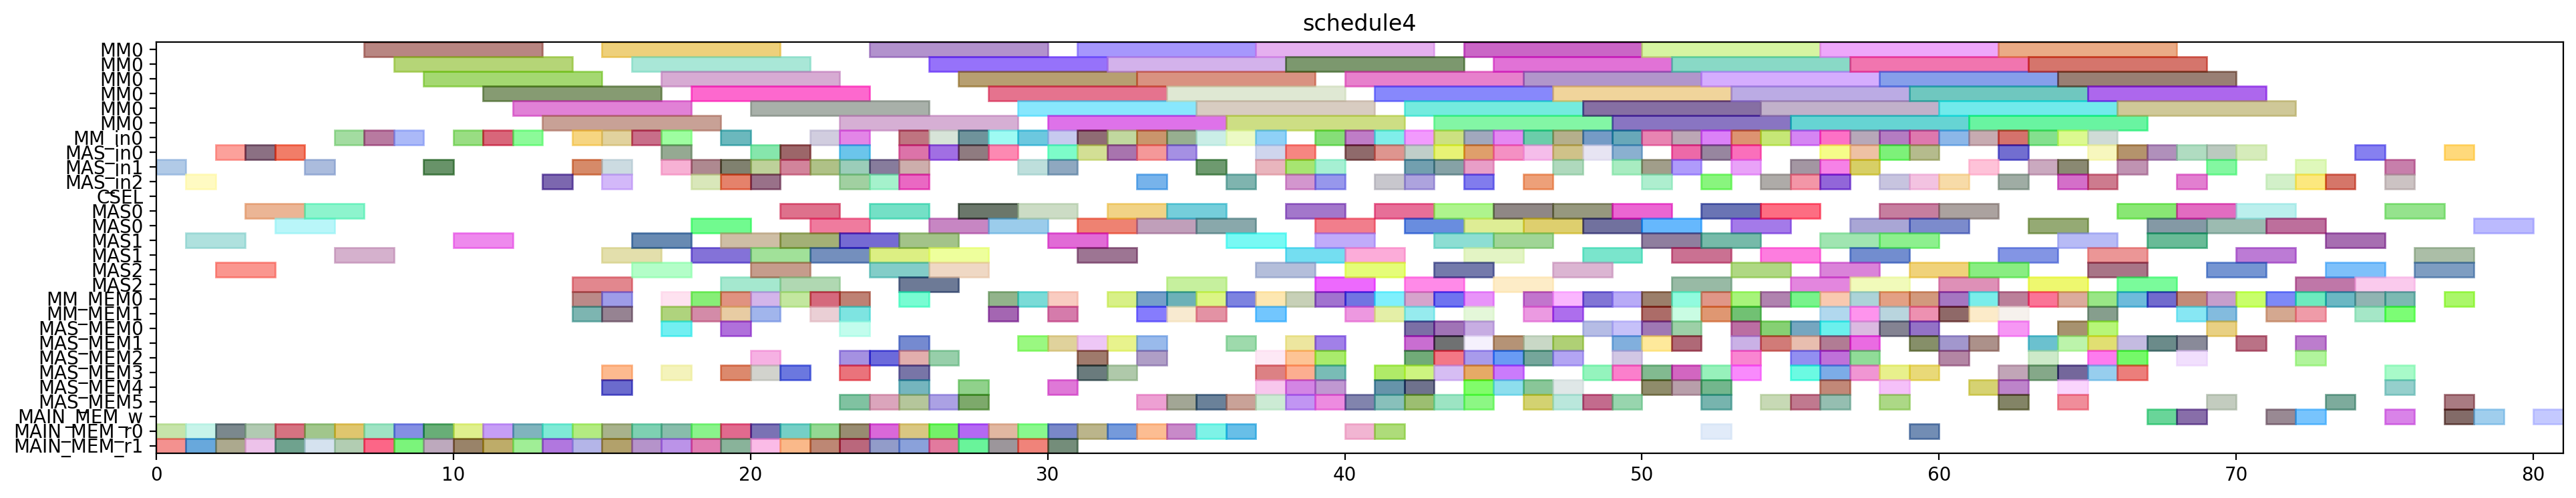

The Python source for this figure:
from pyschedule import Scenario, solvers, plotters, alt


def solve():
	horizon = 201
	S = Scenario("schedule4", horizon=horizon)

	# resource
	MM = S.Resources('MM', num=1, size=6)
	MM_in = S.Resources('MM_in', num=1)
	MAS_in = S.Resources('MAS_in', num=3)
	CSEL = S.Resource('CSEL')
	MAS = S.Resources('MAS', num=3, size=2, periods=range(1, horizon))
	MM_MEM = S.Resources('MM_MEM', num=2)
	MAS_MEM = S.Resources('MAS_MEM', num=6)
	MAIN_MEM_w = S.Resource('MAIN_MEM_w', size=1)
	MAIN_MEM_r = S.Resources('MAIN_MEM_r', num=2)

	# result of previous scheduling
	T1_t1_in = S.Task('T1_t1_in', length=1, delay_cost=1)
	S += T1_t1_in >= 0
	T1_t1_in += MAS_in[1]

	T1_t1_mem0 = S.Task('T1_t1_mem0', length=1, delay_cost=1)
	S += T1_t1_mem0 >= 0
	T1_t1_mem0 += MAIN_MEM_r[0]

	T1_t1_mem1 = S.Task('T1_t1_mem1', length=1, delay_cost=1)
	S += T1_t1_mem1 >= 0
	T1_t1_mem1 += MAIN_MEM_r[1]

	T1_t1 = S.Task('T1_t1', length=2, delay_cost=1)
	S += T1_t1 >= 1
	T1_t1 += MAS[1]

	T6_t3_in = S.Task('T6_t3_in', length=1, delay_cost=1)
	S += T6_t3_in >= 1
	T6_t3_in += MAS_in[2]

	T6_t3_mem0 = S.Task('T6_t3_mem0', length=1, delay_cost=1)
	S += T6_t3_mem0 >= 1
	T6_t3_mem0 += MAIN_MEM_r[0]

	T6_t3_mem1 = S.Task('T6_t3_mem1', length=1, delay_cost=1)
	S += T6_t3_mem1 >= 1
	T6_t3_mem1 += MAIN_MEM_r[1]

	T10_t2_in = S.Task('T10_t2_in', length=1, delay_cost=1)
	S += T10_t2_in >= 2
	T10_t2_in += MAS_in[0]

	T10_t2_mem0 = S.Task('T10_t2_mem0', length=1, delay_cost=1)
	S += T10_t2_mem0 >= 2
	T10_t2_mem0 += MAIN_MEM_r[0]

	T10_t2_mem1 = S.Task('T10_t2_mem1', length=1, delay_cost=1)
	S += T10_t2_mem1 >= 2
	T10_t2_mem1 += MAIN_MEM_r[1]

	T6_t3 = S.Task('T6_t3', length=2, delay_cost=1)
	S += T6_t3 >= 2
	T6_t3 += MAS[2]

	T10_t2 = S.Task('T10_t2', length=2, delay_cost=1)
	S += T10_t2 >= 3
	T10_t2 += MAS[0]

	T3_t2_in = S.Task('T3_t2_in', length=1, delay_cost=1)
	S += T3_t2_in >= 3
	T3_t2_in += MAS_in[0]

	T3_t2_mem0 = S.Task('T3_t2_mem0', length=1, delay_cost=1)
	S += T3_t2_mem0 >= 3
	T3_t2_mem0 += MAIN_MEM_r[0]

	T3_t2_mem1 = S.Task('T3_t2_mem1', length=1, delay_cost=1)
	S += T3_t2_mem1 >= 3
	T3_t2_mem1 += MAIN_MEM_r[1]

	T3_t2 = S.Task('T3_t2', length=2, delay_cost=1)
	S += T3_t2 >= 4
	T3_t2 += MAS[0]

	T7_t2_in = S.Task('T7_t2_in', length=1, delay_cost=1)
	S += T7_t2_in >= 4
	T7_t2_in += MAS_in[0]

	T7_t2_mem0 = S.Task('T7_t2_mem0', length=1, delay_cost=1)
	S += T7_t2_mem0 >= 4
	T7_t2_mem0 += MAIN_MEM_r[0]

	T7_t2_mem1 = S.Task('T7_t2_mem1', length=1, delay_cost=1)
	S += T7_t2_mem1 >= 4
	T7_t2_mem1 += MAIN_MEM_r[1]

	T11_t2_in = S.Task('T11_t2_in', length=1, delay_cost=1)
	S += T11_t2_in >= 5
	T11_t2_in += MAS_in[1]

	T11_t2_mem0 = S.Task('T11_t2_mem0', length=1, delay_cost=1)
	S += T11_t2_mem0 >= 5
	T11_t2_mem0 += MAIN_MEM_r[0]

	T11_t2_mem1 = S.Task('T11_t2_mem1', length=1, delay_cost=1)
	S += T11_t2_mem1 >= 5
	T11_t2_mem1 += MAIN_MEM_r[1]

	T7_t2 = S.Task('T7_t2', length=2, delay_cost=1)
	S += T7_t2 >= 5
	T7_t2 += MAS[0]

	T11_t2 = S.Task('T11_t2', length=2, delay_cost=1)
	S += T11_t2 >= 6
	T11_t2 += MAS[1]

	T6_t1_in = S.Task('T6_t1_in', length=1, delay_cost=1)
	S += T6_t1_in >= 6
	T6_t1_in += MM_in[0]

	T6_t1_mem0 = S.Task('T6_t1_mem0', length=1, delay_cost=1)
	S += T6_t1_mem0 >= 6
	T6_t1_mem0 += MAIN_MEM_r[0]

	T6_t1_mem1 = S.Task('T6_t1_mem1', length=1, delay_cost=1)
	S += T6_t1_mem1 >= 6
	T6_t1_mem1 += MAIN_MEM_r[1]

	T4_t1_in = S.Task('T4_t1_in', length=1, delay_cost=1)
	S += T4_t1_in >= 7
	T4_t1_in += MM_in[0]

	T4_t1_mem0 = S.Task('T4_t1_mem0', length=1, delay_cost=1)
	S += T4_t1_mem0 >= 7
	T4_t1_mem0 += MAIN_MEM_r[0]

	T4_t1_mem1 = S.Task('T4_t1_mem1', length=1, delay_cost=1)
	S += T4_t1_mem1 >= 7
	T4_t1_mem1 += MAIN_MEM_r[1]

	T6_t1 = S.Task('T6_t1', length=6, delay_cost=1)
	S += T6_t1 >= 7
	T6_t1 += MM[0]

	T1_t3_in = S.Task('T1_t3_in', length=1, delay_cost=1)
	S += T1_t3_in >= 8
	T1_t3_in += MM_in[0]

	T1_t3_mem0 = S.Task('T1_t3_mem0', length=1, delay_cost=1)
	S += T1_t3_mem0 >= 8
	T1_t3_mem0 += MAIN_MEM_r[0]

	T1_t3_mem1 = S.Task('T1_t3_mem1', length=1, delay_cost=1)
	S += T1_t3_mem1 >= 8
	T1_t3_mem1 += MAIN_MEM_r[1]

	T4_t1 = S.Task('T4_t1', length=6, delay_cost=1)
	S += T4_t1 >= 8
	T4_t1 += MM[0]

	T1_t3 = S.Task('T1_t3', length=6, delay_cost=1)
	S += T1_t3 >= 9
	T1_t3 += MM[0]

	T5_t1_in = S.Task('T5_t1_in', length=1, delay_cost=1)
	S += T5_t1_in >= 9
	T5_t1_in += MAS_in[1]

	T5_t1_mem0 = S.Task('T5_t1_mem0', length=1, delay_cost=1)
	S += T5_t1_mem0 >= 9
	T5_t1_mem0 += MAIN_MEM_r[0]

	T5_t1_mem1 = S.Task('T5_t1_mem1', length=1, delay_cost=1)
	S += T5_t1_mem1 >= 9
	T5_t1_mem1 += MAIN_MEM_r[1]

	T5_t1 = S.Task('T5_t1', length=2, delay_cost=1)
	S += T5_t1 >= 10
	T5_t1 += MAS[1]

	T7_t0_in = S.Task('T7_t0_in', length=1, delay_cost=1)
	S += T7_t0_in >= 10
	T7_t0_in += MM_in[0]

	T7_t0_mem0 = S.Task('T7_t0_mem0', length=1, delay_cost=1)
	S += T7_t0_mem0 >= 10
	T7_t0_mem0 += MAIN_MEM_r[0]

	T7_t0_mem1 = S.Task('T7_t0_mem1', length=1, delay_cost=1)
	S += T7_t0_mem1 >= 10
	T7_t0_mem1 += MAIN_MEM_r[1]

	T4_t0_in = S.Task('T4_t0_in', length=1, delay_cost=1)
	S += T4_t0_in >= 11
	T4_t0_in += MM_in[0]

	T4_t0_mem0 = S.Task('T4_t0_mem0', length=1, delay_cost=1)
	S += T4_t0_mem0 >= 11
	T4_t0_mem0 += MAIN_MEM_r[0]

	T4_t0_mem1 = S.Task('T4_t0_mem1', length=1, delay_cost=1)
	S += T4_t0_mem1 >= 11
	T4_t0_mem1 += MAIN_MEM_r[1]

	T7_t0 = S.Task('T7_t0', length=6, delay_cost=1)
	S += T7_t0 >= 11
	T7_t0 += MM[0]

	T4_t0 = S.Task('T4_t0', length=6, delay_cost=1)
	S += T4_t0 >= 12
	T4_t0 += MM[0]

	T7_t1_in = S.Task('T7_t1_in', length=1, delay_cost=1)
	S += T7_t1_in >= 12
	T7_t1_in += MM_in[0]

	T7_t1_mem0 = S.Task('T7_t1_mem0', length=1, delay_cost=1)
	S += T7_t1_mem0 >= 12
	T7_t1_mem0 += MAIN_MEM_r[0]

	T7_t1_mem1 = S.Task('T7_t1_mem1', length=1, delay_cost=1)
	S += T7_t1_mem1 >= 12
	T7_t1_mem1 += MAIN_MEM_r[1]

	T1_t0_in = S.Task('T1_t0_in', length=1, delay_cost=1)
	S += T1_t0_in >= 13
	T1_t0_in += MAS_in[2]

	T1_t0_mem0 = S.Task('T1_t0_mem0', length=1, delay_cost=1)
	S += T1_t0_mem0 >= 13
	T1_t0_mem0 += MAIN_MEM_r[0]

	T1_t0_mem1 = S.Task('T1_t0_mem1', length=1, delay_cost=1)
	S += T1_t0_mem1 >= 13
	T1_t0_mem1 += MAIN_MEM_r[1]

	T7_t1 = S.Task('T7_t1', length=6, delay_cost=1)
	S += T7_t1 >= 13
	T7_t1 += MM[0]

	T1_t0 = S.Task('T1_t0', length=2, delay_cost=1)
	S += T1_t0 >= 14
	T1_t0 += MAS[2]

	T1_t5_in = S.Task('T1_t5_in', length=1, delay_cost=1)
	S += T1_t5_in >= 14
	T1_t5_in += MAS_in[1]

	T1_t5_mem0 = S.Task('T1_t5_mem0', length=1, delay_cost=1)
	S += T1_t5_mem0 >= 14
	T1_t5_mem0 += MM_MEM[0]

	T1_t5_mem1 = S.Task('T1_t5_mem1', length=1, delay_cost=1)
	S += T1_t5_mem1 >= 14
	T1_t5_mem1 += MM_MEM[1]

	T5_t3_in = S.Task('T5_t3_in', length=1, delay_cost=1)
	S += T5_t3_in >= 14
	T5_t3_in += MM_in[0]

	T5_t3_mem0 = S.Task('T5_t3_mem0', length=1, delay_cost=1)
	S += T5_t3_mem0 >= 14
	T5_t3_mem0 += MAIN_MEM_r[0]

	T5_t3_mem1 = S.Task('T5_t3_mem1', length=1, delay_cost=1)
	S += T5_t3_mem1 >= 14
	T5_t3_mem1 += MAIN_MEM_r[1]

	T11_in = S.Task('T11_in', length=1, delay_cost=1)
	S += T11_in >= 15
	T11_in += MAS_in[2]

	T11_mem0 = S.Task('T11_mem0', length=1, delay_cost=1)
	S += T11_mem0 >= 15
	T11_mem0 += MM_MEM[0]

	T11_mem1 = S.Task('T11_mem1', length=1, delay_cost=1)
	S += T11_mem1 >= 15
	T11_mem1 += MM_MEM[1]

	T1_t2_in = S.Task('T1_t2_in', length=1, delay_cost=1)
	S += T1_t2_in >= 15
	T1_t2_in += MM_in[0]

	T1_t2_mem0 = S.Task('T1_t2_mem0', length=1, delay_cost=1)
	S += T1_t2_mem0 >= 15
	T1_t2_mem0 += MAS_MEM[4]

	T1_t2_mem1 = S.Task('T1_t2_mem1', length=1, delay_cost=1)
	S += T1_t2_mem1 >= 15
	T1_t2_mem1 += MAS_MEM[3]

	T1_t5 = S.Task('T1_t5', length=2, delay_cost=1)
	S += T1_t5 >= 15
	T1_t5 += MAS[1]

	T3_t3_in = S.Task('T3_t3_in', length=1, delay_cost=1)
	S += T3_t3_in >= 15
	T3_t3_in += MAS_in[1]

	T3_t3_mem0 = S.Task('T3_t3_mem0', length=1, delay_cost=1)
	S += T3_t3_mem0 >= 15
	T3_t3_mem0 += MAIN_MEM_r[0]

	T3_t3_mem1 = S.Task('T3_t3_mem1', length=1, delay_cost=1)
	S += T3_t3_mem1 >= 15
	T3_t3_mem1 += MAIN_MEM_r[1]

	T5_t3 = S.Task('T5_t3', length=6, delay_cost=1)
	S += T5_t3 >= 15
	T5_t3 += MM[0]

	T11 = S.Task('T11', length=2, delay_cost=1)
	S += T11 >= 16
	T11 += MAS[2]

	T1_t2 = S.Task('T1_t2', length=6, delay_cost=1)
	S += T1_t2 >= 16
	T1_t2 += MM[0]

	T3_t1_in = S.Task('T3_t1_in', length=1, delay_cost=1)
	S += T3_t1_in >= 16
	T3_t1_in += MM_in[0]

	T3_t1_mem0 = S.Task('T3_t1_mem0', length=1, delay_cost=1)
	S += T3_t1_mem0 >= 16
	T3_t1_mem0 += MAIN_MEM_r[0]

	T3_t1_mem1 = S.Task('T3_t1_mem1', length=1, delay_cost=1)
	S += T3_t1_mem1 >= 16
	T3_t1_mem1 += MAIN_MEM_r[1]

	T3_t3 = S.Task('T3_t3', length=2, delay_cost=1)
	S += T3_t3 >= 16
	T3_t3 += MAS[1]

	T3_t1 = S.Task('T3_t1', length=6, delay_cost=1)
	S += T3_t1 >= 17
	T3_t1 += MM[0]

	T3_t4_in = S.Task('T3_t4_in', length=1, delay_cost=1)
	S += T3_t4_in >= 17
	T3_t4_in += MM_in[0]

	T3_t4_mem0 = S.Task('T3_t4_mem0', length=1, delay_cost=1)
	S += T3_t4_mem0 >= 17
	T3_t4_mem0 += MAS_MEM[0]

	T3_t4_mem1 = S.Task('T3_t4_mem1', length=1, delay_cost=1)
	S += T3_t4_mem1 >= 17
	T3_t4_mem1 += MAS_MEM[3]

	T4_t5_in = S.Task('T4_t5_in', length=1, delay_cost=1)
	S += T4_t5_in >= 17
	T4_t5_in += MAS_in[0]

	T4_t5_mem0 = S.Task('T4_t5_mem0', length=1, delay_cost=1)
	S += T4_t5_mem0 >= 17
	T4_t5_mem0 += MM_MEM[0]

	T4_t5_mem1 = S.Task('T4_t5_mem1', length=1, delay_cost=1)
	S += T4_t5_mem1 >= 17
	T4_t5_mem1 += MM_MEM[1]

	T7_t3_in = S.Task('T7_t3_in', length=1, delay_cost=1)
	S += T7_t3_in >= 17
	T7_t3_in += MAS_in[1]

	T7_t3_mem0 = S.Task('T7_t3_mem0', length=1, delay_cost=1)
	S += T7_t3_mem0 >= 17
	T7_t3_mem0 += MAIN_MEM_r[0]

	T7_t3_mem1 = S.Task('T7_t3_mem1', length=1, delay_cost=1)
	S += T7_t3_mem1 >= 17
	T7_t3_mem1 += MAIN_MEM_r[1]

	T3_t4 = S.Task('T3_t4', length=6, delay_cost=1)
	S += T3_t4 >= 18
	T3_t4 += MM[0]

	T4_t5 = S.Task('T4_t5', length=2, delay_cost=1)
	S += T4_t5 >= 18
	T4_t5 += MAS[0]

	T70_in = S.Task('T70_in', length=1, delay_cost=1)
	S += T70_in >= 18
	T70_in += MAS_in[1]

	T70_mem0 = S.Task('T70_mem0', length=1, delay_cost=1)
	S += T70_mem0 >= 18
	T70_mem0 += MM_MEM[0]

	T70_mem1 = S.Task('T70_mem1', length=1, delay_cost=1)
	S += T70_mem1 >= 18
	T70_mem1 += MM_MEM[1]

	T7_t3 = S.Task('T7_t3', length=2, delay_cost=1)
	S += T7_t3 >= 18
	T7_t3 += MAS[1]

	T8_t2_in = S.Task('T8_t2_in', length=1, delay_cost=1)
	S += T8_t2_in >= 18
	T8_t2_in += MAS_in[2]

	T8_t2_mem0 = S.Task('T8_t2_mem0', length=1, delay_cost=1)
	S += T8_t2_mem0 >= 18
	T8_t2_mem0 += MAIN_MEM_r[0]

	T8_t2_mem1 = S.Task('T8_t2_mem1', length=1, delay_cost=1)
	S += T8_t2_mem1 >= 18
	T8_t2_mem1 += MAIN_MEM_r[1]

	T40_in = S.Task('T40_in', length=1, delay_cost=1)
	S += T40_in >= 19
	T40_in += MAS_in[1]

	T40_mem0 = S.Task('T40_mem0', length=1, delay_cost=1)
	S += T40_mem0 >= 19
	T40_mem0 += MM_MEM[0]

	T40_mem1 = S.Task('T40_mem1', length=1, delay_cost=1)
	S += T40_mem1 >= 19
	T40_mem1 += MM_MEM[1]

	T4_t2_in = S.Task('T4_t2_in', length=1, delay_cost=1)
	S += T4_t2_in >= 19
	T4_t2_in += MAS_in[2]

	T4_t2_mem0 = S.Task('T4_t2_mem0', length=1, delay_cost=1)
	S += T4_t2_mem0 >= 19
	T4_t2_mem0 += MAIN_MEM_r[0]

	T4_t2_mem1 = S.Task('T4_t2_mem1', length=1, delay_cost=1)
	S += T4_t2_mem1 >= 19
	T4_t2_mem1 += MAIN_MEM_r[1]

	T70 = S.Task('T70', length=2, delay_cost=1)
	S += T70 >= 19
	T70 += MAS[1]

	T7_t4_in = S.Task('T7_t4_in', length=1, delay_cost=1)
	S += T7_t4_in >= 19
	T7_t4_in += MM_in[0]

	T7_t4_mem0 = S.Task('T7_t4_mem0', length=1, delay_cost=1)
	S += T7_t4_mem0 >= 19
	T7_t4_mem0 += MAS_MEM[0]

	T7_t4_mem1 = S.Task('T7_t4_mem1', length=1, delay_cost=1)
	S += T7_t4_mem1 >= 19
	T7_t4_mem1 += MAS_MEM[3]

	T8_t2 = S.Task('T8_t2', length=2, delay_cost=1)
	S += T8_t2 >= 19
	T8_t2 += MAS[2]

	T150_in = S.Task('T150_in', length=1, delay_cost=1)
	S += T150_in >= 20
	T150_in += MAS_in[1]

	T150_mem0 = S.Task('T150_mem0', length=1, delay_cost=1)
	S += T150_mem0 >= 20
	T150_mem0 += MAS_MEM[2]

	T150_mem1 = S.Task('T150_mem1', length=1, delay_cost=1)
	S += T150_mem1 >= 20
	T150_mem1 += MAS_MEM[3]

	T2_t2_in = S.Task('T2_t2_in', length=1, delay_cost=1)
	S += T2_t2_in >= 20
	T2_t2_in += MAS_in[2]

	T2_t2_mem0 = S.Task('T2_t2_mem0', length=1, delay_cost=1)
	S += T2_t2_mem0 >= 20
	T2_t2_mem0 += MAIN_MEM_r[0]

	T2_t2_mem1 = S.Task('T2_t2_mem1', length=1, delay_cost=1)
	S += T2_t2_mem1 >= 20
	T2_t2_mem1 += MAIN_MEM_r[1]

	T40 = S.Task('T40', length=2, delay_cost=1)
	S += T40 >= 20
	T40 += MAS[1]

	T4_t2 = S.Task('T4_t2', length=2, delay_cost=1)
	S += T4_t2 >= 20
	T4_t2 += MAS[2]

	T5_t5_in = S.Task('T5_t5_in', length=1, delay_cost=1)
	S += T5_t5_in >= 20
	T5_t5_in += MAS_in[0]

	T5_t5_mem0 = S.Task('T5_t5_mem0', length=1, delay_cost=1)
	S += T5_t5_mem0 >= 20
	T5_t5_mem0 += MM_MEM[0]

	T5_t5_mem1 = S.Task('T5_t5_mem1', length=1, delay_cost=1)
	S += T5_t5_mem1 >= 20
	T5_t5_mem1 += MM_MEM[1]

	T7_t4 = S.Task('T7_t4', length=6, delay_cost=1)
	S += T7_t4 >= 20
	T7_t4 += MM[0]

	T10_in = S.Task('T10_in', length=1, delay_cost=1)
	S += T10_in >= 21
	T10_in += MAS_in[1]

	T10_mem0 = S.Task('T10_mem0', length=1, delay_cost=1)
	S += T10_mem0 >= 21
	T10_mem0 += MM_MEM[0]

	T10_mem1 = S.Task('T10_mem1', length=1, delay_cost=1)
	S += T10_mem1 >= 21
	T10_mem1 += MAS_MEM[3]

	T150 = S.Task('T150', length=2, delay_cost=1)
	S += T150 >= 21
	T150 += MAS[1]

	T2_t2 = S.Task('T2_t2', length=2, delay_cost=1)
	S += T2_t2 >= 21
	T2_t2 += MAS[2]

	T5_t0_in = S.Task('T5_t0_in', length=1, delay_cost=1)
	S += T5_t0_in >= 21
	T5_t0_in += MAS_in[0]

	T5_t0_mem0 = S.Task('T5_t0_mem0', length=1, delay_cost=1)
	S += T5_t0_mem0 >= 21
	T5_t0_mem0 += MAIN_MEM_r[0]

	T5_t0_mem1 = S.Task('T5_t0_mem1', length=1, delay_cost=1)
	S += T5_t0_mem1 >= 21
	T5_t0_mem1 += MAIN_MEM_r[1]

	T5_t5 = S.Task('T5_t5', length=2, delay_cost=1)
	S += T5_t5 >= 21
	T5_t5 += MAS[0]

	T10 = S.Task('T10', length=2, delay_cost=1)
	S += T10 >= 22
	T10 += MAS[1]

	T5_t0 = S.Task('T5_t0', length=2, delay_cost=1)
	S += T5_t0 >= 22
	T5_t0 += MAS[0]

	T6_t0_in = S.Task('T6_t0_in', length=1, delay_cost=1)
	S += T6_t0_in >= 22
	T6_t0_in += MM_in[0]

	T6_t0_mem0 = S.Task('T6_t0_mem0', length=1, delay_cost=1)
	S += T6_t0_mem0 >= 22
	T6_t0_mem0 += MAIN_MEM_r[0]

	T6_t0_mem1 = S.Task('T6_t0_mem1', length=1, delay_cost=1)
	S += T6_t0_mem1 >= 22
	T6_t0_mem1 += MAIN_MEM_r[1]

	T7_t5_in = S.Task('T7_t5_in', length=1, delay_cost=1)
	S += T7_t5_in >= 22
	T7_t5_in += MAS_in[1]

	T7_t5_mem0 = S.Task('T7_t5_mem0', length=1, delay_cost=1)
	S += T7_t5_mem0 >= 22
	T7_t5_mem0 += MM_MEM[0]

	T7_t5_mem1 = S.Task('T7_t5_mem1', length=1, delay_cost=1)
	S += T7_t5_mem1 >= 22
	T7_t5_mem1 += MM_MEM[1]

	T2_t3_in = S.Task('T2_t3_in', length=1, delay_cost=1)
	S += T2_t3_in >= 23
	T2_t3_in += MAS_in[0]

	T2_t3_mem0 = S.Task('T2_t3_mem0', length=1, delay_cost=1)
	S += T2_t3_mem0 >= 23
	T2_t3_mem0 += MAIN_MEM_r[0]

	T2_t3_mem1 = S.Task('T2_t3_mem1', length=1, delay_cost=1)
	S += T2_t3_mem1 >= 23
	T2_t3_mem1 += MAIN_MEM_r[1]

	T51_in = S.Task('T51_in', length=1, delay_cost=1)
	S += T51_in >= 23
	T51_in += MAS_in[2]

	T51_mem0 = S.Task('T51_mem0', length=1, delay_cost=1)
	S += T51_mem0 >= 23
	T51_mem0 += MM_MEM[0]

	T51_mem1 = S.Task('T51_mem1', length=1, delay_cost=1)
	S += T51_mem1 >= 23
	T51_mem1 += MM_MEM[1]

	T5_t2_in = S.Task('T5_t2_in', length=1, delay_cost=1)
	S += T5_t2_in >= 23
	T5_t2_in += MM_in[0]

	T5_t2_mem0 = S.Task('T5_t2_mem0', length=1, delay_cost=1)
	S += T5_t2_mem0 >= 23
	T5_t2_mem0 += MAS_MEM[0]

	T5_t2_mem1 = S.Task('T5_t2_mem1', length=1, delay_cost=1)
	S += T5_t2_mem1 >= 23
	T5_t2_mem1 += MAS_MEM[3]

	T6_t0 = S.Task('T6_t0', length=6, delay_cost=1)
	S += T6_t0 >= 23
	T6_t0 += MM[0]

	T7_t5 = S.Task('T7_t5', length=2, delay_cost=1)
	S += T7_t5 >= 23
	T7_t5 += MAS[1]

	T9_t3_in = S.Task('T9_t3_in', length=1, delay_cost=1)
	S += T9_t3_in >= 23
	T9_t3_in += MAS_in[1]

	T9_t3_mem0 = S.Task('T9_t3_mem0', length=1, delay_cost=1)
	S += T9_t3_mem0 >= 23
	T9_t3_mem0 += MAS_MEM[2]

	T9_t3_mem1 = S.Task('T9_t3_mem1', length=1, delay_cost=1)
	S += T9_t3_mem1 >= 23
	T9_t3_mem1 += MAS_MEM[5]

	T2_t3 = S.Task('T2_t3', length=2, delay_cost=1)
	S += T2_t3 >= 24
	T2_t3 += MAS[0]

	T51 = S.Task('T51', length=2, delay_cost=1)
	S += T51 >= 24
	T51 += MAS[2]

	T5_t2 = S.Task('T5_t2', length=6, delay_cost=1)
	S += T5_t2 >= 24
	T5_t2 += MM[0]

	T6_t2_in = S.Task('T6_t2_in', length=1, delay_cost=1)
	S += T6_t2_in >= 24
	T6_t2_in += MAS_in[1]

	T6_t2_mem0 = S.Task('T6_t2_mem0', length=1, delay_cost=1)
	S += T6_t2_mem0 >= 24
	T6_t2_mem0 += MAIN_MEM_r[0]

	T6_t2_mem1 = S.Task('T6_t2_mem1', length=1, delay_cost=1)
	S += T6_t2_mem1 >= 24
	T6_t2_mem1 += MAIN_MEM_r[1]

	T8_t3_in = S.Task('T8_t3_in', length=1, delay_cost=1)
	S += T8_t3_in >= 24
	T8_t3_in += MAS_in[2]

	T8_t3_mem0 = S.Task('T8_t3_mem0', length=1, delay_cost=1)
	S += T8_t3_mem0 >= 24
	T8_t3_mem0 += MAS_MEM[2]

	T8_t3_mem1 = S.Task('T8_t3_mem1', length=1, delay_cost=1)
	S += T8_t3_mem1 >= 24
	T8_t3_mem1 += MAS_MEM[5]

	T9_t3 = S.Task('T9_t3', length=2, delay_cost=1)
	S += T9_t3 >= 24
	T9_t3 += MAS[1]

	T16_t2_in = S.Task('T16_t2_in', length=1, delay_cost=1)
	S += T16_t2_in >= 25
	T16_t2_in += MAS_in[1]

	T16_t2_mem0 = S.Task('T16_t2_mem0', length=1, delay_cost=1)
	S += T16_t2_mem0 >= 25
	T16_t2_mem0 += MAS_MEM[2]

	T16_t2_mem1 = S.Task('T16_t2_mem1', length=1, delay_cost=1)
	S += T16_t2_mem1 >= 25
	T16_t2_mem1 += MAS_MEM[5]

	T2_t4_in = S.Task('T2_t4_in', length=1, delay_cost=1)
	S += T2_t4_in >= 25
	T2_t4_in += MM_in[0]

	T2_t4_mem0 = S.Task('T2_t4_mem0', length=1, delay_cost=1)
	S += T2_t4_mem0 >= 25
	T2_t4_mem0 += MAS_MEM[4]

	T2_t4_mem1 = S.Task('T2_t4_mem1', length=1, delay_cost=1)
	S += T2_t4_mem1 >= 25
	T2_t4_mem1 += MAS_MEM[1]

	T4_t3_in = S.Task('T4_t3_in', length=1, delay_cost=1)
	S += T4_t3_in >= 25
	T4_t3_in += MAS_in[0]

	T4_t3_mem0 = S.Task('T4_t3_mem0', length=1, delay_cost=1)
	S += T4_t3_mem0 >= 25
	T4_t3_mem0 += MAIN_MEM_r[0]

	T4_t3_mem1 = S.Task('T4_t3_mem1', length=1, delay_cost=1)
	S += T4_t3_mem1 >= 25
	T4_t3_mem1 += MAIN_MEM_r[1]

	T6_t2 = S.Task('T6_t2', length=2, delay_cost=1)
	S += T6_t2 >= 25
	T6_t2 += MAS[1]

	T71_in = S.Task('T71_in', length=1, delay_cost=1)
	S += T71_in >= 25
	T71_in += MAS_in[2]

	T71_mem0 = S.Task('T71_mem0', length=1, delay_cost=1)
	S += T71_mem0 >= 25
	T71_mem0 += MM_MEM[0]

	T71_mem1 = S.Task('T71_mem1', length=1, delay_cost=1)
	S += T71_mem1 >= 25
	T71_mem1 += MAS_MEM[3]

	T8_t3 = S.Task('T8_t3', length=2, delay_cost=1)
	S += T8_t3 >= 25
	T8_t3 += MAS[2]

	T16_t2 = S.Task('T16_t2', length=2, delay_cost=1)
	S += T16_t2 >= 26
	T16_t2 += MAS[1]

	T2_t4 = S.Task('T2_t4', length=6, delay_cost=1)
	S += T2_t4 >= 26
	T2_t4 += MM[0]

	T4_t3 = S.Task('T4_t3', length=2, delay_cost=1)
	S += T4_t3 >= 26
	T4_t3 += MAS[0]

	T6_t4_in = S.Task('T6_t4_in', length=1, delay_cost=1)
	S += T6_t4_in >= 26
	T6_t4_in += MM_in[0]

	T6_t4_mem0 = S.Task('T6_t4_mem0', length=1, delay_cost=1)
	S += T6_t4_mem0 >= 26
	T6_t4_mem0 += MAS_MEM[2]

	T6_t4_mem1 = S.Task('T6_t4_mem1', length=1, delay_cost=1)
	S += T6_t4_mem1 >= 26
	T6_t4_mem1 += MAS_MEM[5]

	T71 = S.Task('T71', length=2, delay_cost=1)
	S += T71 >= 26
	T71 += MAS[2]

	T9_t2_in = S.Task('T9_t2_in', length=1, delay_cost=1)
	S += T9_t2_in >= 26
	T9_t2_in += MAS_in[0]

	T9_t2_mem0 = S.Task('T9_t2_mem0', length=1, delay_cost=1)
	S += T9_t2_mem0 >= 26
	T9_t2_mem0 += MAIN_MEM_r[0]

	T9_t2_mem1 = S.Task('T9_t2_mem1', length=1, delay_cost=1)
	S += T9_t2_mem1 >= 26
	T9_t2_mem1 += MAIN_MEM_r[1]

	T151_in = S.Task('T151_in', length=1, delay_cost=1)
	S += T151_in >= 27
	T151_in += MAS_in[0]

	T151_mem0 = S.Task('T151_mem0', length=1, delay_cost=1)
	S += T151_mem0 >= 27
	T151_mem0 += MAS_MEM[4]

	T151_mem1 = S.Task('T151_mem1', length=1, delay_cost=1)
	S += T151_mem1 >= 27
	T151_mem1 += MAS_MEM[5]

	T3_t0_in = S.Task('T3_t0_in', length=1, delay_cost=1)
	S += T3_t0_in >= 27
	T3_t0_in += MM_in[0]

	T3_t0_mem0 = S.Task('T3_t0_mem0', length=1, delay_cost=1)
	S += T3_t0_mem0 >= 27
	T3_t0_mem0 += MAIN_MEM_r[0]

	T3_t0_mem1 = S.Task('T3_t0_mem1', length=1, delay_cost=1)
	S += T3_t0_mem1 >= 27
	T3_t0_mem1 += MAIN_MEM_r[1]

	T6_t4 = S.Task('T6_t4', length=6, delay_cost=1)
	S += T6_t4 >= 27
	T6_t4 += MM[0]

	T9_t2 = S.Task('T9_t2', length=2, delay_cost=1)
	S += T9_t2 >= 27
	T9_t2 += MAS[0]

	T151 = S.Task('T151', length=2, delay_cost=1)
	S += T151 >= 28
	T151 += MAS[0]

	T2_t1_in = S.Task('T2_t1_in', length=1, delay_cost=1)
	S += T2_t1_in >= 28
	T2_t1_in += MM_in[0]

	T2_t1_mem0 = S.Task('T2_t1_mem0', length=1, delay_cost=1)
	S += T2_t1_mem0 >= 28
	T2_t1_mem0 += MAIN_MEM_r[0]

	T2_t1_mem1 = S.Task('T2_t1_mem1', length=1, delay_cost=1)
	S += T2_t1_mem1 >= 28
	T2_t1_mem1 += MAIN_MEM_r[1]

	T3_t0 = S.Task('T3_t0', length=6, delay_cost=1)
	S += T3_t0 >= 28
	T3_t0 += MM[0]

	T60_in = S.Task('T60_in', length=1, delay_cost=1)
	S += T60_in >= 28
	T60_in += MAS_in[0]

	T60_mem0 = S.Task('T60_mem0', length=1, delay_cost=1)
	S += T60_mem0 >= 28
	T60_mem0 += MM_MEM[0]

	T60_mem1 = S.Task('T60_mem1', length=1, delay_cost=1)
	S += T60_mem1 >= 28
	T60_mem1 += MM_MEM[1]

	T2_t0_in = S.Task('T2_t0_in', length=1, delay_cost=1)
	S += T2_t0_in >= 29
	T2_t0_in += MM_in[0]

	T2_t0_mem0 = S.Task('T2_t0_mem0', length=1, delay_cost=1)
	S += T2_t0_mem0 >= 29
	T2_t0_mem0 += MAIN_MEM_r[0]

	T2_t0_mem1 = S.Task('T2_t0_mem1', length=1, delay_cost=1)
	S += T2_t0_mem1 >= 29
	T2_t0_mem1 += MAIN_MEM_r[1]

	T2_t1 = S.Task('T2_t1', length=6, delay_cost=1)
	S += T2_t1 >= 29
	T2_t1 += MM[0]

	T50_in = S.Task('T50_in', length=1, delay_cost=1)
	S += T50_in >= 29
	T50_in += MAS_in[1]

	T50_mem0 = S.Task('T50_mem0', length=1, delay_cost=1)
	S += T50_mem0 >= 29
	T50_mem0 += MM_MEM[0]

	T50_mem1 = S.Task('T50_mem1', length=1, delay_cost=1)
	S += T50_mem1 >= 29
	T50_mem1 += MAS_MEM[1]

	T60 = S.Task('T60', length=2, delay_cost=1)
	S += T60 >= 29
	T60 += MAS[0]

	T2_t0 = S.Task('T2_t0', length=6, delay_cost=1)
	S += T2_t0 >= 30
	T2_t0 += MM[0]

	T4_t4_in = S.Task('T4_t4_in', length=1, delay_cost=1)
	S += T4_t4_in >= 30
	T4_t4_in += MM_in[0]

	T4_t4_mem0 = S.Task('T4_t4_mem0', length=1, delay_cost=1)
	S += T4_t4_mem0 >= 30
	T4_t4_mem0 += MAS_MEM[4]

	T4_t4_mem1 = S.Task('T4_t4_mem1', length=1, delay_cost=1)
	S += T4_t4_mem1 >= 30
	T4_t4_mem1 += MAS_MEM[1]

	T50 = S.Task('T50', length=2, delay_cost=1)
	S += T50 >= 30
	T50 += MAS[1]

	T6_t5_in = S.Task('T6_t5_in', length=1, delay_cost=1)
	S += T6_t5_in >= 30
	T6_t5_in += MAS_in[0]

	T6_t5_mem0 = S.Task('T6_t5_mem0', length=1, delay_cost=1)
	S += T6_t5_mem0 >= 30
	T6_t5_mem0 += MM_MEM[0]

	T6_t5_mem1 = S.Task('T6_t5_mem1', length=1, delay_cost=1)
	S += T6_t5_mem1 >= 30
	T6_t5_mem1 += MM_MEM[1]

	Z3_t2_in = S.Task('Z3_t2_in', length=1, delay_cost=1)
	S += Z3_t2_in >= 30
	Z3_t2_in += MAS_in[1]

	Z3_t2_mem0 = S.Task('Z3_t2_mem0', length=1, delay_cost=1)
	S += Z3_t2_mem0 >= 30
	Z3_t2_mem0 += MAIN_MEM_r[0]

	Z3_t2_mem1 = S.Task('Z3_t2_mem1', length=1, delay_cost=1)
	S += Z3_t2_mem1 >= 30
	Z3_t2_mem1 += MAIN_MEM_r[1]

	T20_t2_in = S.Task('T20_t2_in', length=1, delay_cost=1)
	S += T20_t2_in >= 31
	T20_t2_in += MAS_in[0]

	T20_t2_mem0 = S.Task('T20_t2_mem0', length=1, delay_cost=1)
	S += T20_t2_mem0 >= 31
	T20_t2_mem0 += MAS_MEM[2]

	T20_t2_mem1 = S.Task('T20_t2_mem1', length=1, delay_cost=1)
	S += T20_t2_mem1 >= 31
	T20_t2_mem1 += MAS_MEM[1]

	T4_t4 = S.Task('T4_t4', length=6, delay_cost=1)
	S += T4_t4 >= 31
	T4_t4 += MM[0]

	T6_t5 = S.Task('T6_t5', length=2, delay_cost=1)
	S += T6_t5 >= 31
	T6_t5 += MAS[0]

	T9_t0_in = S.Task('T9_t0_in', length=1, delay_cost=1)
	S += T9_t0_in >= 31
	T9_t0_in += MM_in[0]

	T9_t0_mem0 = S.Task('T9_t0_mem0', length=1, delay_cost=1)
	S += T9_t0_mem0 >= 31
	T9_t0_mem0 += MAIN_MEM_r[0]

	T9_t0_mem1 = S.Task('T9_t0_mem1', length=1, delay_cost=1)
	S += T9_t0_mem1 >= 31
	T9_t0_mem1 += MAS_MEM[3]

	Z3_t2 = S.Task('Z3_t2', length=2, delay_cost=1)
	S += Z3_t2 >= 31
	Z3_t2 += MAS[1]

	T20_t2 = S.Task('T20_t2', length=2, delay_cost=1)
	S += T20_t2 >= 32
	T20_t2 += MAS[0]

	T61_in = S.Task('T61_in', length=1, delay_cost=1)
	S += T61_in >= 32
	T61_in += MAS_in[0]

	T61_mem0 = S.Task('T61_mem0', length=1, delay_cost=1)
	S += T61_mem0 >= 32
	T61_mem0 += MM_MEM[0]

	T61_mem1 = S.Task('T61_mem1', length=1, delay_cost=1)
	S += T61_mem1 >= 32
	T61_mem1 += MAS_MEM[1]

	T8_t0_in = S.Task('T8_t0_in', length=1, delay_cost=1)
	S += T8_t0_in >= 32
	T8_t0_in += MM_in[0]

	T8_t0_mem0 = S.Task('T8_t0_mem0', length=1, delay_cost=1)
	S += T8_t0_mem0 >= 32
	T8_t0_mem0 += MAIN_MEM_r[0]

	T8_t0_mem1 = S.Task('T8_t0_mem1', length=1, delay_cost=1)
	S += T8_t0_mem1 >= 32
	T8_t0_mem1 += MAS_MEM[3]

	T9_t0 = S.Task('T9_t0', length=6, delay_cost=1)
	S += T9_t0 >= 32
	T9_t0 += MM[0]

	T17_t3_in = S.Task('T17_t3_in', length=1, delay_cost=1)
	S += T17_t3_in >= 33
	T17_t3_in += MAS_in[0]

	T17_t3_mem0 = S.Task('T17_t3_mem0', length=1, delay_cost=1)
	S += T17_t3_mem0 >= 33
	T17_t3_mem0 += MAS_MEM[2]

	T17_t3_mem1 = S.Task('T17_t3_mem1', length=1, delay_cost=1)
	S += T17_t3_mem1 >= 33
	T17_t3_mem1 += MAS_MEM[1]

	T30_in = S.Task('T30_in', length=1, delay_cost=1)
	S += T30_in >= 33
	T30_in += MAS_in[2]

	T30_mem0 = S.Task('T30_mem0', length=1, delay_cost=1)
	S += T30_mem0 >= 33
	T30_mem0 += MM_MEM[0]

	T30_mem1 = S.Task('T30_mem1', length=1, delay_cost=1)
	S += T30_mem1 >= 33
	T30_mem1 += MM_MEM[1]

	T61 = S.Task('T61', length=2, delay_cost=1)
	S += T61 >= 33
	T61 += MAS[0]

	T8_t0 = S.Task('T8_t0', length=6, delay_cost=1)
	S += T8_t0 >= 33
	T8_t0 += MM[0]

	T9_t1_in = S.Task('T9_t1_in', length=1, delay_cost=1)
	S += T9_t1_in >= 33
	T9_t1_in += MM_in[0]

	T9_t1_mem0 = S.Task('T9_t1_mem0', length=1, delay_cost=1)
	S += T9_t1_mem0 >= 33
	T9_t1_mem0 += MAIN_MEM_r[0]

	T9_t1_mem1 = S.Task('T9_t1_mem1', length=1, delay_cost=1)
	S += T9_t1_mem1 >= 33
	T9_t1_mem1 += MAS_MEM[5]

	T17_t3 = S.Task('T17_t3', length=2, delay_cost=1)
	S += T17_t3 >= 34
	T17_t3 += MAS[0]

	T30 = S.Task('T30', length=2, delay_cost=1)
	S += T30 >= 34
	T30 += MAS[2]

	T3_t5_in = S.Task('T3_t5_in', length=1, delay_cost=1)
	S += T3_t5_in >= 34
	T3_t5_in += MAS_in[0]

	T3_t5_mem0 = S.Task('T3_t5_mem0', length=1, delay_cost=1)
	S += T3_t5_mem0 >= 34
	T3_t5_mem0 += MM_MEM[0]

	T3_t5_mem1 = S.Task('T3_t5_mem1', length=1, delay_cost=1)
	S += T3_t5_mem1 >= 34
	T3_t5_mem1 += MM_MEM[1]

	T8_t1_in = S.Task('T8_t1_in', length=1, delay_cost=1)
	S += T8_t1_in >= 34
	T8_t1_in += MM_in[0]

	T8_t1_mem0 = S.Task('T8_t1_mem0', length=1, delay_cost=1)
	S += T8_t1_mem0 >= 34
	T8_t1_mem0 += MAIN_MEM_r[0]

	T8_t1_mem1 = S.Task('T8_t1_mem1', length=1, delay_cost=1)
	S += T8_t1_mem1 >= 34
	T8_t1_mem1 += MAS_MEM[5]

	T9_t1 = S.Task('T9_t1', length=6, delay_cost=1)
	S += T9_t1 >= 34
	T9_t1 += MM[0]

	T11_t0_in = S.Task('T11_t0_in', length=1, delay_cost=1)
	S += T11_t0_in >= 35
	T11_t0_in += MM_in[0]

	T11_t0_mem0 = S.Task('T11_t0_mem0', length=1, delay_cost=1)
	S += T11_t0_mem0 >= 35
	T11_t0_mem0 += MAIN_MEM_r[0]

	T11_t0_mem1 = S.Task('T11_t0_mem1', length=1, delay_cost=1)
	S += T11_t0_mem1 >= 35
	T11_t0_mem1 += MAS_MEM[5]

	T20_in = S.Task('T20_in', length=1, delay_cost=1)
	S += T20_in >= 35
	T20_in += MAS_in[1]

	T20_mem0 = S.Task('T20_mem0', length=1, delay_cost=1)
	S += T20_mem0 >= 35
	T20_mem0 += MM_MEM[0]

	T20_mem1 = S.Task('T20_mem1', length=1, delay_cost=1)
	S += T20_mem1 >= 35
	T20_mem1 += MM_MEM[1]

	T3_t5 = S.Task('T3_t5', length=2, delay_cost=1)
	S += T3_t5 >= 35
	T3_t5 += MAS[0]

	T8_t1 = S.Task('T8_t1', length=6, delay_cost=1)
	S += T8_t1 >= 35
	T8_t1 += MM[0]

	T10_t0_in = S.Task('T10_t0_in', length=1, delay_cost=1)
	S += T10_t0_in >= 36
	T10_t0_in += MM_in[0]

	T10_t0_mem0 = S.Task('T10_t0_mem0', length=1, delay_cost=1)
	S += T10_t0_mem0 >= 36
	T10_t0_mem0 += MAIN_MEM_r[0]

	T10_t0_mem1 = S.Task('T10_t0_mem1', length=1, delay_cost=1)
	S += T10_t0_mem1 >= 36
	T10_t0_mem1 += MAS_MEM[5]

	T11_t0 = S.Task('T11_t0', length=6, delay_cost=1)
	S += T11_t0 >= 36
	T11_t0 += MM[0]

	T20 = S.Task('T20', length=2, delay_cost=1)
	S += T20 >= 36
	T20 += MAS[1]

	T31_in = S.Task('T31_in', length=1, delay_cost=1)
	S += T31_in >= 36
	T31_in += MAS_in[2]

	T31_mem0 = S.Task('T31_mem0', length=1, delay_cost=1)
	S += T31_mem0 >= 36
	T31_mem0 += MM_MEM[0]

	T31_mem1 = S.Task('T31_mem1', length=1, delay_cost=1)
	S += T31_mem1 >= 36
	T31_mem1 += MAS_MEM[1]

	T10_t0 = S.Task('T10_t0', length=6, delay_cost=1)
	S += T10_t0 >= 37
	T10_t0 += MM[0]

	T130_in = S.Task('T130_in', length=1, delay_cost=1)
	S += T130_in >= 37
	T130_in += MAS_in[1]

	T130_mem0 = S.Task('T130_mem0', length=1, delay_cost=1)
	S += T130_mem0 >= 37
	T130_mem0 += MAS_MEM[2]

	T130_mem1 = S.Task('T130_mem1', length=1, delay_cost=1)
	S += T130_mem1 >= 37
	T130_mem1 += MAS_MEM[3]

	T2_t5_in = S.Task('T2_t5_in', length=1, delay_cost=1)
	S += T2_t5_in >= 37
	T2_t5_in += MAS_in[0]

	T2_t5_mem0 = S.Task('T2_t5_mem0', length=1, delay_cost=1)
	S += T2_t5_mem0 >= 37
	T2_t5_mem0 += MM_MEM[0]

	T2_t5_mem1 = S.Task('T2_t5_mem1', length=1, delay_cost=1)
	S += T2_t5_mem1 >= 37
	T2_t5_mem1 += MM_MEM[1]

	T31 = S.Task('T31', length=2, delay_cost=1)
	S += T31 >= 37
	T31 += MAS[2]

	T8_t4_in = S.Task('T8_t4_in', length=1, delay_cost=1)
	S += T8_t4_in >= 37
	T8_t4_in += MM_in[0]

	T8_t4_mem0 = S.Task('T8_t4_mem0', length=1, delay_cost=1)
	S += T8_t4_mem0 >= 37
	T8_t4_mem0 += MAS_MEM[4]

	T8_t4_mem1 = S.Task('T8_t4_mem1', length=1, delay_cost=1)
	S += T8_t4_mem1 >= 37
	T8_t4_mem1 += MAS_MEM[5]

	T11_t3_in = S.Task('T11_t3_in', length=1, delay_cost=1)
	S += T11_t3_in >= 38
	T11_t3_in += MAS_in[1]

	T11_t3_mem0 = S.Task('T11_t3_mem0', length=1, delay_cost=1)
	S += T11_t3_mem0 >= 38
	T11_t3_mem0 += MAS_MEM[4]

	T11_t3_mem1 = S.Task('T11_t3_mem1', length=1, delay_cost=1)
	S += T11_t3_mem1 >= 38
	T11_t3_mem1 += MAS_MEM[5]

	T120_in = S.Task('T120_in', length=1, delay_cost=1)
	S += T120_in >= 38
	T120_in += MAS_in[0]

	T120_mem0 = S.Task('T120_mem0', length=1, delay_cost=1)
	S += T120_mem0 >= 38
	T120_mem0 += MAS_MEM[2]

	T120_mem1 = S.Task('T120_mem1', length=1, delay_cost=1)
	S += T120_mem1 >= 38
	T120_mem1 += MAS_MEM[3]

	T130 = S.Task('T130', length=2, delay_cost=1)
	S += T130 >= 38
	T130 += MAS[1]

	T2_t5 = S.Task('T2_t5', length=2, delay_cost=1)
	S += T2_t5 >= 38
	T2_t5 += MAS[0]

	T41_in = S.Task('T41_in', length=1, delay_cost=1)
	S += T41_in >= 38
	T41_in += MAS_in[2]

	T41_mem0 = S.Task('T41_mem0', length=1, delay_cost=1)
	S += T41_mem0 >= 38
	T41_mem0 += MM_MEM[0]

	T41_mem1 = S.Task('T41_mem1', length=1, delay_cost=1)
	S += T41_mem1 >= 38
	T41_mem1 += MAS_MEM[1]

	T8_t4 = S.Task('T8_t4', length=6, delay_cost=1)
	S += T8_t4 >= 38
	T8_t4 += MM[0]

	T10_t3_in = S.Task('T10_t3_in', length=1, delay_cost=1)
	S += T10_t3_in >= 39
	T10_t3_in += MAS_in[2]

	T10_t3_mem0 = S.Task('T10_t3_mem0', length=1, delay_cost=1)
	S += T10_t3_mem0 >= 39
	T10_t3_mem0 += MAS_MEM[4]

	T10_t3_mem1 = S.Task('T10_t3_mem1', length=1, delay_cost=1)
	S += T10_t3_mem1 >= 39
	T10_t3_mem1 += MAS_MEM[5]

	T11_t3 = S.Task('T11_t3', length=2, delay_cost=1)
	S += T11_t3 >= 39
	T11_t3 += MAS[1]

	T120 = S.Task('T120', length=2, delay_cost=1)
	S += T120 >= 39
	T120 += MAS[0]

	T14_t0_in = S.Task('T14_t0_in', length=1, delay_cost=1)
	S += T14_t0_in >= 39
	T14_t0_in += MM_in[0]

	T14_t0_mem0 = S.Task('T14_t0_mem0', length=1, delay_cost=1)
	S += T14_t0_mem0 >= 39
	T14_t0_mem0 += MAS_MEM[2]

	T14_t0_mem1 = S.Task('T14_t0_mem1', length=1, delay_cost=1)
	S += T14_t0_mem1 >= 39
	T14_t0_mem1 += MAS_MEM[3]

	T21_in = S.Task('T21_in', length=1, delay_cost=1)
	S += T21_in >= 39
	T21_in += MAS_in[1]

	T21_mem0 = S.Task('T21_mem0', length=1, delay_cost=1)
	S += T21_mem0 >= 39
	T21_mem0 += MM_MEM[0]

	T21_mem1 = S.Task('T21_mem1', length=1, delay_cost=1)
	S += T21_mem1 >= 39
	T21_mem1 += MAS_MEM[1]

	T41 = S.Task('T41', length=2, delay_cost=1)
	S += T41 >= 39
	T41 += MAS[2]

	T10_t1_in = S.Task('T10_t1_in', length=1, delay_cost=1)
	S += T10_t1_in >= 40
	T10_t1_in += MM_in[0]

	T10_t1_mem0 = S.Task('T10_t1_mem0', length=1, delay_cost=1)
	S += T10_t1_mem0 >= 40
	T10_t1_mem0 += MAIN_MEM_r[0]

	T10_t1_mem1 = S.Task('T10_t1_mem1', length=1, delay_cost=1)
	S += T10_t1_mem1 >= 40
	T10_t1_mem1 += MAS_MEM[5]

	T10_t3 = S.Task('T10_t3', length=2, delay_cost=1)
	S += T10_t3 >= 40
	T10_t3 += MAS[2]

	T14_t0 = S.Task('T14_t0', length=6, delay_cost=1)
	S += T14_t0 >= 40
	T14_t0 += MM[0]

	T21 = S.Task('T21', length=2, delay_cost=1)
	S += T21 >= 40
	T21 += MAS[1]

	T90_in = S.Task('T90_in', length=1, delay_cost=1)
	S += T90_in >= 40
	T90_in += MAS_in[0]

	T90_mem0 = S.Task('T90_mem0', length=1, delay_cost=1)
	S += T90_mem0 >= 40
	T90_mem0 += MM_MEM[0]

	T90_mem1 = S.Task('T90_mem1', length=1, delay_cost=1)
	S += T90_mem1 >= 40
	T90_mem1 += MM_MEM[1]

	T10_t1 = S.Task('T10_t1', length=6, delay_cost=1)
	S += T10_t1 >= 41
	T10_t1 += MM[0]

	T11_t1_in = S.Task('T11_t1_in', length=1, delay_cost=1)
	S += T11_t1_in >= 41
	T11_t1_in += MM_in[0]

	T11_t1_mem0 = S.Task('T11_t1_mem0', length=1, delay_cost=1)
	S += T11_t1_mem0 >= 41
	T11_t1_mem0 += MAIN_MEM_r[0]

	T11_t1_mem1 = S.Task('T11_t1_mem1', length=1, delay_cost=1)
	S += T11_t1_mem1 >= 41
	T11_t1_mem1 += MAS_MEM[5]

	T131_in = S.Task('T131_in', length=1, delay_cost=1)
	S += T131_in >= 41
	T131_in += MAS_in[2]

	T131_mem0 = S.Task('T131_mem0', length=1, delay_cost=1)
	S += T131_mem0 >= 41
	T131_mem0 += MAS_MEM[4]

	T131_mem1 = S.Task('T131_mem1', length=1, delay_cost=1)
	S += T131_mem1 >= 41
	T131_mem1 += MAS_MEM[3]

	T8_t5_in = S.Task('T8_t5_in', length=1, delay_cost=1)
	S += T8_t5_in >= 41
	T8_t5_in += MAS_in[0]

	T8_t5_mem0 = S.Task('T8_t5_mem0', length=1, delay_cost=1)
	S += T8_t5_mem0 >= 41
	T8_t5_mem0 += MM_MEM[0]

	T8_t5_mem1 = S.Task('T8_t5_mem1', length=1, delay_cost=1)
	S += T8_t5_mem1 >= 41
	T8_t5_mem1 += MM_MEM[1]

	T90 = S.Task('T90', length=2, delay_cost=1)
	S += T90 >= 41
	T90 += MAS[0]

	T10_t4_in = S.Task('T10_t4_in', length=1, delay_cost=1)
	S += T10_t4_in >= 42
	T10_t4_in += MM_in[0]

	T10_t4_mem0 = S.Task('T10_t4_mem0', length=1, delay_cost=1)
	S += T10_t4_mem0 >= 42
	T10_t4_mem0 += MAS_MEM[0]

	T10_t4_mem1 = S.Task('T10_t4_mem1', length=1, delay_cost=1)
	S += T10_t4_mem1 >= 42
	T10_t4_mem1 += MAS_MEM[5]

	T11_t1 = S.Task('T11_t1', length=6, delay_cost=1)
	S += T11_t1 >= 42
	T11_t1 += MM[0]

	T121_in = S.Task('T121_in', length=1, delay_cost=1)
	S += T121_in >= 42
	T121_in += MAS_in[1]

	T121_mem0 = S.Task('T121_mem0', length=1, delay_cost=1)
	S += T121_mem0 >= 42
	T121_mem0 += MAS_MEM[4]

	T121_mem1 = S.Task('T121_mem1', length=1, delay_cost=1)
	S += T121_mem1 >= 42
	T121_mem1 += MAS_MEM[3]

	T131 = S.Task('T131', length=2, delay_cost=1)
	S += T131 >= 42
	T131 += MAS[2]

	T190_in = S.Task('T190_in', length=1, delay_cost=1)
	S += T190_in >= 42
	T190_in += MAS_in[0]

	T190_mem0 = S.Task('T190_mem0', length=1, delay_cost=1)
	S += T190_mem0 >= 42
	T190_mem0 += MAS_MEM[2]

	T190_mem1 = S.Task('T190_mem1', length=1, delay_cost=1)
	S += T190_mem1 >= 42
	T190_mem1 += MAS_MEM[1]

	T80_in = S.Task('T80_in', length=1, delay_cost=1)
	S += T80_in >= 42
	T80_in += MAS_in[2]

	T80_mem0 = S.Task('T80_mem0', length=1, delay_cost=1)
	S += T80_mem0 >= 42
	T80_mem0 += MM_MEM[0]

	T80_mem1 = S.Task('T80_mem1', length=1, delay_cost=1)
	S += T80_mem1 >= 42
	T80_mem1 += MM_MEM[1]

	T8_t5 = S.Task('T8_t5', length=2, delay_cost=1)
	S += T8_t5 >= 42
	T8_t5 += MAS[0]

	T10_t4 = S.Task('T10_t4', length=6, delay_cost=1)
	S += T10_t4 >= 43
	T10_t4 += MM[0]

	T121 = S.Task('T121', length=2, delay_cost=1)
	S += T121 >= 43
	T121 += MAS[1]

	T14_t3_in = S.Task('T14_t3_in', length=1, delay_cost=1)
	S += T14_t3_in >= 43
	T14_t3_in += MAS_in[1]

	T14_t3_mem0 = S.Task('T14_t3_mem0', length=1, delay_cost=1)
	S += T14_t3_mem0 >= 43
	T14_t3_mem0 += MAS_MEM[2]

	T14_t3_mem1 = S.Task('T14_t3_mem1', length=1, delay_cost=1)
	S += T14_t3_mem1 >= 43
	T14_t3_mem1 += MAS_MEM[5]

	T190 = S.Task('T190', length=2, delay_cost=1)
	S += T190 >= 43
	T190 += MAS[0]

	T80 = S.Task('T80', length=2, delay_cost=1)
	S += T80 >= 43
	T80 += MAS[2]

	T81_in = S.Task('T81_in', length=1, delay_cost=1)
	S += T81_in >= 43
	T81_in += MAS_in[0]

	T81_mem0 = S.Task('T81_mem0', length=1, delay_cost=1)
	S += T81_mem0 >= 43
	T81_mem0 += MM_MEM[0]

	T81_mem1 = S.Task('T81_mem1', length=1, delay_cost=1)
	S += T81_mem1 >= 43
	T81_mem1 += MAS_MEM[1]

	T9_t4_in = S.Task('T9_t4_in', length=1, delay_cost=1)
	S += T9_t4_in >= 43
	T9_t4_in += MM_in[0]

	T9_t4_mem0 = S.Task('T9_t4_mem0', length=1, delay_cost=1)
	S += T9_t4_mem0 >= 43
	T9_t4_mem0 += MAS_MEM[0]

	T9_t4_mem1 = S.Task('T9_t4_mem1', length=1, delay_cost=1)
	S += T9_t4_mem1 >= 43
	T9_t4_mem1 += MAS_MEM[3]

	T14_t1_in = S.Task('T14_t1_in', length=1, delay_cost=1)
	S += T14_t1_in >= 44
	T14_t1_in += MM_in[0]

	T14_t1_mem0 = S.Task('T14_t1_mem0', length=1, delay_cost=1)
	S += T14_t1_mem0 >= 44
	T14_t1_mem0 += MAS_MEM[4]

	T14_t1_mem1 = S.Task('T14_t1_mem1', length=1, delay_cost=1)
	S += T14_t1_mem1 >= 44
	T14_t1_mem1 += MAS_MEM[5]

	T14_t3 = S.Task('T14_t3', length=2, delay_cost=1)
	S += T14_t3 >= 44
	T14_t3 += MAS[1]

	T180_in = S.Task('T180_in', length=1, delay_cost=1)
	S += T180_in >= 44
	T180_in += MAS_in[1]

	T180_mem0 = S.Task('T180_mem0', length=1, delay_cost=1)
	S += T180_mem0 >= 44
	T180_mem0 += MAS_MEM[2]

	T180_mem1 = S.Task('T180_mem1', length=1, delay_cost=1)
	S += T180_mem1 >= 44
	T180_mem1 += MAS_MEM[1]

	T24_t3_in = S.Task('T24_t3_in', length=1, delay_cost=1)
	S += T24_t3_in >= 44
	T24_t3_in += MAS_in[0]

	T24_t3_mem0 = S.Task('T24_t3_mem0', length=1, delay_cost=1)
	S += T24_t3_mem0 >= 44
	T24_t3_mem0 += MAS_MEM[0]

	T24_t3_mem1 = S.Task('T24_t3_mem1', length=1, delay_cost=1)
	S += T24_t3_mem1 >= 44
	T24_t3_mem1 += MAS_MEM[3]

	T81 = S.Task('T81', length=2, delay_cost=1)
	S += T81 >= 44
	T81 += MAS[0]

	T9_t4 = S.Task('T9_t4', length=6, delay_cost=1)
	S += T9_t4 >= 44
	T9_t4 += MM[0]

	T9_t5_in = S.Task('T9_t5_in', length=1, delay_cost=1)
	S += T9_t5_in >= 44
	T9_t5_in += MAS_in[2]

	T9_t5_mem0 = S.Task('T9_t5_mem0', length=1, delay_cost=1)
	S += T9_t5_mem0 >= 44
	T9_t5_mem0 += MM_MEM[0]

	T9_t5_mem1 = S.Task('T9_t5_mem1', length=1, delay_cost=1)
	S += T9_t5_mem1 >= 44
	T9_t5_mem1 += MM_MEM[1]

	T11_t4_in = S.Task('T11_t4_in', length=1, delay_cost=1)
	S += T11_t4_in >= 45
	T11_t4_in += MM_in[0]

	T11_t4_mem0 = S.Task('T11_t4_mem0', length=1, delay_cost=1)
	S += T11_t4_mem0 >= 45
	T11_t4_mem0 += MAS_MEM[2]

	T11_t4_mem1 = S.Task('T11_t4_mem1', length=1, delay_cost=1)
	S += T11_t4_mem1 >= 45
	T11_t4_mem1 += MAS_MEM[3]

	T14_t1 = S.Task('T14_t1', length=6, delay_cost=1)
	S += T14_t1 >= 45
	T14_t1 += MM[0]

	T16_t3_in = S.Task('T16_t3_in', length=1, delay_cost=1)
	S += T16_t3_in >= 45
	T16_t3_in += MAS_in[0]

	T16_t3_mem0 = S.Task('T16_t3_mem0', length=1, delay_cost=1)
	S += T16_t3_mem0 >= 45
	T16_t3_mem0 += MAS_MEM[4]

	T16_t3_mem1 = S.Task('T16_t3_mem1', length=1, delay_cost=1)
	S += T16_t3_mem1 >= 45
	T16_t3_mem1 += MAS_MEM[1]

	T180 = S.Task('T180', length=2, delay_cost=1)
	S += T180 >= 45
	T180 += MAS[1]

	T24_t3 = S.Task('T24_t3', length=2, delay_cost=1)
	S += T24_t3 >= 45
	T24_t3 += MAS[0]

	T9_t5 = S.Task('T9_t5', length=2, delay_cost=1)
	S += T9_t5 >= 45
	T9_t5 += MAS[2]

	T10_t5_in = S.Task('T10_t5_in', length=1, delay_cost=1)
	S += T10_t5_in >= 46
	T10_t5_in += MAS_in[2]

	T10_t5_mem0 = S.Task('T10_t5_mem0', length=1, delay_cost=1)
	S += T10_t5_mem0 >= 46
	T10_t5_mem0 += MM_MEM[0]

	T10_t5_mem1 = S.Task('T10_t5_mem1', length=1, delay_cost=1)
	S += T10_t5_mem1 >= 46
	T10_t5_mem1 += MM_MEM[1]

	T11_t4 = S.Task('T11_t4', length=6, delay_cost=1)
	S += T11_t4 >= 46
	T11_t4 += MM[0]

	T14_t2_in = S.Task('T14_t2_in', length=1, delay_cost=1)
	S += T14_t2_in >= 46
	T14_t2_in += MAS_in[0]

	T14_t2_mem0 = S.Task('T14_t2_mem0', length=1, delay_cost=1)
	S += T14_t2_mem0 >= 46
	T14_t2_mem0 += MAS_MEM[2]

	T14_t2_mem1 = S.Task('T14_t2_mem1', length=1, delay_cost=1)
	S += T14_t2_mem1 >= 46
	T14_t2_mem1 += MAS_MEM[5]

	T16_t1_in = S.Task('T16_t1_in', length=1, delay_cost=1)
	S += T16_t1_in >= 46
	T16_t1_in += MM_in[0]

	T16_t1_mem0 = S.Task('T16_t1_mem0', length=1, delay_cost=1)
	S += T16_t1_mem0 >= 46
	T16_t1_mem0 += MAS_MEM[4]

	T16_t1_mem1 = S.Task('T16_t1_mem1', length=1, delay_cost=1)
	S += T16_t1_mem1 >= 46
	T16_t1_mem1 += MAS_MEM[1]

	T16_t3 = S.Task('T16_t3', length=2, delay_cost=1)
	S += T16_t3 >= 46
	T16_t3 += MAS[0]

	T100_in = S.Task('T100_in', length=1, delay_cost=1)
	S += T100_in >= 47
	T100_in += MAS_in[0]

	T100_mem0 = S.Task('T100_mem0', length=1, delay_cost=1)
	S += T100_mem0 >= 47
	T100_mem0 += MM_MEM[0]

	T100_mem1 = S.Task('T100_mem1', length=1, delay_cost=1)
	S += T100_mem1 >= 47
	T100_mem1 += MM_MEM[1]

	T10_t5 = S.Task('T10_t5', length=2, delay_cost=1)
	S += T10_t5 >= 47
	T10_t5 += MAS[2]

	T14_t2 = S.Task('T14_t2', length=2, delay_cost=1)
	S += T14_t2 >= 47
	T14_t2 += MAS[0]

	T16_t0_in = S.Task('T16_t0_in', length=1, delay_cost=1)
	S += T16_t0_in >= 47
	T16_t0_in += MM_in[0]

	T16_t0_mem0 = S.Task('T16_t0_mem0', length=1, delay_cost=1)
	S += T16_t0_mem0 >= 47
	T16_t0_mem0 += MAS_MEM[2]

	T16_t0_mem1 = S.Task('T16_t0_mem1', length=1, delay_cost=1)
	S += T16_t0_mem1 >= 47
	T16_t0_mem1 += MAS_MEM[5]

	T16_t1 = S.Task('T16_t1', length=6, delay_cost=1)
	S += T16_t1 >= 47
	T16_t1 += MM[0]

	T17_t2_in = S.Task('T17_t2_in', length=1, delay_cost=1)
	S += T17_t2_in >= 47
	T17_t2_in += MAS_in[1]

	T17_t2_mem0 = S.Task('T17_t2_mem0', length=1, delay_cost=1)
	S += T17_t2_mem0 >= 47
	T17_t2_mem0 += MAS_MEM[4]

	T17_t2_mem1 = S.Task('T17_t2_mem1', length=1, delay_cost=1)
	S += T17_t2_mem1 >= 47
	T17_t2_mem1 += MAS_MEM[1]

	T100 = S.Task('T100', length=2, delay_cost=1)
	S += T100 >= 48
	T100 += MAS[0]

	T101_in = S.Task('T101_in', length=1, delay_cost=1)
	S += T101_in >= 48
	T101_in += MAS_in[0]

	T101_mem0 = S.Task('T101_mem0', length=1, delay_cost=1)
	S += T101_mem0 >= 48
	T101_mem0 += MM_MEM[0]

	T101_mem1 = S.Task('T101_mem1', length=1, delay_cost=1)
	S += T101_mem1 >= 48
	T101_mem1 += MAS_MEM[5]

	T14_t4_in = S.Task('T14_t4_in', length=1, delay_cost=1)
	S += T14_t4_in >= 48
	T14_t4_in += MM_in[0]

	T14_t4_mem0 = S.Task('T14_t4_mem0', length=1, delay_cost=1)
	S += T14_t4_mem0 >= 48
	T14_t4_mem0 += MAS_MEM[0]

	T14_t4_mem1 = S.Task('T14_t4_mem1', length=1, delay_cost=1)
	S += T14_t4_mem1 >= 48
	T14_t4_mem1 += MAS_MEM[3]

	T16_t0 = S.Task('T16_t0', length=6, delay_cost=1)
	S += T16_t0 >= 48
	T16_t0 += MM[0]

	T17_t2 = S.Task('T17_t2', length=2, delay_cost=1)
	S += T17_t2 >= 48
	T17_t2 += MAS[1]

	T101 = S.Task('T101', length=2, delay_cost=1)
	S += T101 >= 49
	T101 += MAS[0]

	T14_t4 = S.Task('T14_t4', length=6, delay_cost=1)
	S += T14_t4 >= 49
	T14_t4 += MM[0]

	T20_t0_in = S.Task('T20_t0_in', length=1, delay_cost=1)
	S += T20_t0_in >= 49
	T20_t0_in += MM_in[0]

	T20_t0_mem0 = S.Task('T20_t0_mem0', length=1, delay_cost=1)
	S += T20_t0_mem0 >= 49
	T20_t0_mem0 += MAS_MEM[2]

	T20_t0_mem1 = S.Task('T20_t0_mem1', length=1, delay_cost=1)
	S += T20_t0_mem1 >= 49
	T20_t0_mem1 += MAS_MEM[3]

	T210_in = S.Task('T210_in', length=1, delay_cost=1)
	S += T210_in >= 49
	T210_in += MAS_in[0]

	T210_mem0 = S.Task('T210_mem0', length=1, delay_cost=1)
	S += T210_mem0 >= 49
	T210_mem0 += MAS_MEM[0]

	T210_mem1 = S.Task('T210_mem1', length=1, delay_cost=1)
	S += T210_mem1 >= 49
	T210_mem1 += MAS_MEM[1]

	T91_in = S.Task('T91_in', length=1, delay_cost=1)
	S += T91_in >= 49
	T91_in += MAS_in[1]

	T91_mem0 = S.Task('T91_mem0', length=1, delay_cost=1)
	S += T91_mem0 >= 49
	T91_mem0 += MM_MEM[0]

	T91_mem1 = S.Task('T91_mem1', length=1, delay_cost=1)
	S += T91_mem1 >= 49
	T91_mem1 += MAS_MEM[5]

	T140_in = S.Task('T140_in', length=1, delay_cost=1)
	S += T140_in >= 50
	T140_in += MAS_in[2]

	T140_mem0 = S.Task('T140_mem0', length=1, delay_cost=1)
	S += T140_mem0 >= 50
	T140_mem0 += MM_MEM[0]

	T140_mem1 = S.Task('T140_mem1', length=1, delay_cost=1)
	S += T140_mem1 >= 50
	T140_mem1 += MM_MEM[1]

	T17_t0_in = S.Task('T17_t0_in', length=1, delay_cost=1)
	S += T17_t0_in >= 50
	T17_t0_in += MM_in[0]

	T17_t0_mem0 = S.Task('T17_t0_mem0', length=1, delay_cost=1)
	S += T17_t0_mem0 >= 50
	T17_t0_mem0 += MAS_MEM[4]

	T17_t0_mem1 = S.Task('T17_t0_mem1', length=1, delay_cost=1)
	S += T17_t0_mem1 >= 50
	T17_t0_mem1 += MAS_MEM[3]

	T20_t0 = S.Task('T20_t0', length=6, delay_cost=1)
	S += T20_t0 >= 50
	T20_t0 += MM[0]

	T210 = S.Task('T210', length=2, delay_cost=1)
	S += T210 >= 50
	T210 += MAS[0]

	T211_in = S.Task('T211_in', length=1, delay_cost=1)
	S += T211_in >= 50
	T211_in += MAS_in[1]

	T211_mem0 = S.Task('T211_mem0', length=1, delay_cost=1)
	S += T211_mem0 >= 50
	T211_mem0 += MAS_MEM[0]

	T211_mem1 = S.Task('T211_mem1', length=1, delay_cost=1)
	S += T211_mem1 >= 50
	T211_mem1 += MAS_MEM[1]

	T91 = S.Task('T91', length=2, delay_cost=1)
	S += T91 >= 50
	T91 += MAS[1]

	T110_in = S.Task('T110_in', length=1, delay_cost=1)
	S += T110_in >= 51
	T110_in += MAS_in[1]

	T110_mem0 = S.Task('T110_mem0', length=1, delay_cost=1)
	S += T110_mem0 >= 51
	T110_mem0 += MM_MEM[0]

	T110_mem1 = S.Task('T110_mem1', length=1, delay_cost=1)
	S += T110_mem1 >= 51
	T110_mem1 += MM_MEM[1]

	T140 = S.Task('T140', length=2, delay_cost=1)
	S += T140 >= 51
	T140 += MAS[2]

	T17_t0 = S.Task('T17_t0', length=6, delay_cost=1)
	S += T17_t0 >= 51
	T17_t0 += MM[0]

	T17_t1_in = S.Task('T17_t1_in', length=1, delay_cost=1)
	S += T17_t1_in >= 51
	T17_t1_in += MM_in[0]

	T17_t1_mem0 = S.Task('T17_t1_mem0', length=1, delay_cost=1)
	S += T17_t1_mem0 >= 51
	T17_t1_mem0 += MAS_MEM[0]

	T17_t1_mem1 = S.Task('T17_t1_mem1', length=1, delay_cost=1)
	S += T17_t1_mem1 >= 51
	T17_t1_mem1 += MAS_MEM[1]

	T191_in = S.Task('T191_in', length=1, delay_cost=1)
	S += T191_in >= 51
	T191_in += MAS_in[0]

	T191_mem0 = S.Task('T191_mem0', length=1, delay_cost=1)
	S += T191_mem0 >= 51
	T191_mem0 += MAS_MEM[4]

	T191_mem1 = S.Task('T191_mem1', length=1, delay_cost=1)
	S += T191_mem1 >= 51
	T191_mem1 += MAS_MEM[3]

	T211 = S.Task('T211', length=2, delay_cost=1)
	S += T211 >= 51
	T211 += MAS[1]

	T110 = S.Task('T110', length=2, delay_cost=1)
	S += T110 >= 52
	T110 += MAS[1]

	T11_t5_in = S.Task('T11_t5_in', length=1, delay_cost=1)
	S += T11_t5_in >= 52
	T11_t5_in += MAS_in[0]

	T11_t5_mem0 = S.Task('T11_t5_mem0', length=1, delay_cost=1)
	S += T11_t5_mem0 >= 52
	T11_t5_mem0 += MM_MEM[0]

	T11_t5_mem1 = S.Task('T11_t5_mem1', length=1, delay_cost=1)
	S += T11_t5_mem1 >= 52
	T11_t5_mem1 += MM_MEM[1]

	T17_t1 = S.Task('T17_t1', length=6, delay_cost=1)
	S += T17_t1 >= 52
	T17_t1 += MM[0]

	T181_in = S.Task('T181_in', length=1, delay_cost=1)
	S += T181_in >= 52
	T181_in += MAS_in[2]

	T181_mem0 = S.Task('T181_mem0', length=1, delay_cost=1)
	S += T181_mem0 >= 52
	T181_mem0 += MAS_MEM[4]

	T181_mem1 = S.Task('T181_mem1', length=1, delay_cost=1)
	S += T181_mem1 >= 52
	T181_mem1 += MAS_MEM[3]

	T191 = S.Task('T191', length=2, delay_cost=1)
	S += T191 >= 52
	T191 += MAS[0]

	Z3_t0_in = S.Task('Z3_t0_in', length=1, delay_cost=1)
	S += Z3_t0_in >= 52
	Z3_t0_in += MM_in[0]

	Z3_t0_mem0 = S.Task('Z3_t0_mem0', length=1, delay_cost=1)
	S += Z3_t0_mem0 >= 52
	Z3_t0_mem0 += MAIN_MEM_r[0]

	Z3_t0_mem1 = S.Task('Z3_t0_mem1', length=1, delay_cost=1)
	S += Z3_t0_mem1 >= 52
	Z3_t0_mem1 += MAS_MEM[5]

	T11_t5 = S.Task('T11_t5', length=2, delay_cost=1)
	S += T11_t5 >= 53
	T11_t5 += MAS[0]

	T14_t5_in = S.Task('T14_t5_in', length=1, delay_cost=1)
	S += T14_t5_in >= 53
	T14_t5_in += MAS_in[1]

	T14_t5_mem0 = S.Task('T14_t5_mem0', length=1, delay_cost=1)
	S += T14_t5_mem0 >= 53
	T14_t5_mem0 += MM_MEM[0]

	T14_t5_mem1 = S.Task('T14_t5_mem1', length=1, delay_cost=1)
	S += T14_t5_mem1 >= 53
	T14_t5_mem1 += MM_MEM[1]

	T181 = S.Task('T181', length=2, delay_cost=1)
	S += T181 >= 53
	T181 += MAS[2]

	T22_t1_in = S.Task('T22_t1_in', length=1, delay_cost=1)
	S += T22_t1_in >= 53
	T22_t1_in += MAS_in[0]

	T22_t1_mem0 = S.Task('T22_t1_mem0', length=1, delay_cost=1)
	S += T22_t1_mem0 >= 53
	T22_t1_mem0 += MAS_MEM[0]

	T22_t1_mem1 = S.Task('T22_t1_mem1', length=1, delay_cost=1)
	S += T22_t1_mem1 >= 53
	T22_t1_mem1 += MAS_MEM[3]

	T24_t0_in = S.Task('T24_t0_in', length=1, delay_cost=1)
	S += T24_t0_in >= 53
	T24_t0_in += MM_in[0]

	T24_t0_mem0 = S.Task('T24_t0_mem0', length=1, delay_cost=1)
	S += T24_t0_mem0 >= 53
	T24_t0_mem0 += MAS_MEM[2]

	T24_t0_mem1 = S.Task('T24_t0_mem1', length=1, delay_cost=1)
	S += T24_t0_mem1 >= 53
	T24_t0_mem1 += MAS_MEM[1]

	Z3_t0 = S.Task('Z3_t0', length=6, delay_cost=1)
	S += Z3_t0 >= 53
	Z3_t0 += MM[0]

	T111_in = S.Task('T111_in', length=1, delay_cost=1)
	S += T111_in >= 54
	T111_in += MAS_in[2]

	T111_mem0 = S.Task('T111_mem0', length=1, delay_cost=1)
	S += T111_mem0 >= 54
	T111_mem0 += MM_MEM[0]

	T111_mem1 = S.Task('T111_mem1', length=1, delay_cost=1)
	S += T111_mem1 >= 54
	T111_mem1 += MAS_MEM[1]

	T14_t5 = S.Task('T14_t5', length=2, delay_cost=1)
	S += T14_t5 >= 54
	T14_t5 += MAS[1]

	T20_t1_in = S.Task('T20_t1_in', length=1, delay_cost=1)
	S += T20_t1_in >= 54
	T20_t1_in += MM_in[0]

	T20_t1_mem0 = S.Task('T20_t1_mem0', length=1, delay_cost=1)
	S += T20_t1_mem0 >= 54
	T20_t1_mem0 += MAS_MEM[0]

	T20_t1_mem1 = S.Task('T20_t1_mem1', length=1, delay_cost=1)
	S += T20_t1_mem1 >= 54
	T20_t1_mem1 += MAS_MEM[5]

	T22_t1 = S.Task('T22_t1', length=2, delay_cost=1)
	S += T22_t1 >= 54
	T22_t1 += MAS[0]

	T24_t0 = S.Task('T24_t0', length=6, delay_cost=1)
	S += T24_t0 >= 54
	T24_t0 += MM[0]

	T111 = S.Task('T111', length=2, delay_cost=1)
	S += T111 >= 55
	T111 += MAS[2]

	T141_in = S.Task('T141_in', length=1, delay_cost=1)
	S += T141_in >= 55
	T141_in += MAS_in[1]

	T141_mem0 = S.Task('T141_mem0', length=1, delay_cost=1)
	S += T141_mem0 >= 55
	T141_mem0 += MM_MEM[0]

	T141_mem1 = S.Task('T141_mem1', length=1, delay_cost=1)
	S += T141_mem1 >= 55
	T141_mem1 += MAS_MEM[3]

	T20_t1 = S.Task('T20_t1', length=6, delay_cost=1)
	S += T20_t1 >= 55
	T20_t1 += MM[0]

	T20_t3_in = S.Task('T20_t3_in', length=1, delay_cost=1)
	S += T20_t3_in >= 55
	T20_t3_in += MAS_in[2]

	T20_t3_mem0 = S.Task('T20_t3_mem0', length=1, delay_cost=1)
	S += T20_t3_mem0 >= 55
	T20_t3_mem0 += MAS_MEM[2]

	T20_t3_mem1 = S.Task('T20_t3_mem1', length=1, delay_cost=1)
	S += T20_t3_mem1 >= 55
	T20_t3_mem1 += MAS_MEM[5]

	T23_t3_in = S.Task('T23_t3_in', length=1, delay_cost=1)
	S += T23_t3_in >= 55
	T23_t3_in += MM_in[0]

	T23_t3_mem0 = S.Task('T23_t3_mem0', length=1, delay_cost=1)
	S += T23_t3_mem0 >= 55
	T23_t3_mem0 += MAS_MEM[0]

	T23_t3_mem1 = S.Task('T23_t3_mem1', length=1, delay_cost=1)
	S += T23_t3_mem1 >= 55
	T23_t3_mem1 += MAS_MEM[1]

	T141 = S.Task('T141', length=2, delay_cost=1)
	S += T141 >= 56
	T141 += MAS[1]

	T160_in = S.Task('T160_in', length=1, delay_cost=1)
	S += T160_in >= 56
	T160_in += MAS_in[2]

	T160_mem0 = S.Task('T160_mem0', length=1, delay_cost=1)
	S += T160_mem0 >= 56
	T160_mem0 += MM_MEM[0]

	T160_mem1 = S.Task('T160_mem1', length=1, delay_cost=1)
	S += T160_mem1 >= 56
	T160_mem1 += MM_MEM[1]

	T20_t3 = S.Task('T20_t3', length=2, delay_cost=1)
	S += T20_t3 >= 56
	T20_t3 += MAS[2]

	T23_t1_in = S.Task('T23_t1_in', length=1, delay_cost=1)
	S += T23_t1_in >= 56
	T23_t1_in += MAS_in[0]

	T23_t1_mem0 = S.Task('T23_t1_mem0', length=1, delay_cost=1)
	S += T23_t1_mem0 >= 56
	T23_t1_mem0 += MAS_MEM[0]

	T23_t1_mem1 = S.Task('T23_t1_mem1', length=1, delay_cost=1)
	S += T23_t1_mem1 >= 56
	T23_t1_mem1 += MAS_MEM[1]

	T23_t3 = S.Task('T23_t3', length=6, delay_cost=1)
	S += T23_t3 >= 56
	T23_t3 += MM[0]

	T24_t1_in = S.Task('T24_t1_in', length=1, delay_cost=1)
	S += T24_t1_in >= 56
	T24_t1_in += MM_in[0]

	T24_t1_mem0 = S.Task('T24_t1_mem0', length=1, delay_cost=1)
	S += T24_t1_mem0 >= 56
	T24_t1_mem0 += MAS_MEM[4]

	T24_t1_mem1 = S.Task('T24_t1_mem1', length=1, delay_cost=1)
	S += T24_t1_mem1 >= 56
	T24_t1_mem1 += MAS_MEM[3]

	T24_t2_in = S.Task('T24_t2_in', length=1, delay_cost=1)
	S += T24_t2_in >= 56
	T24_t2_in += MAS_in[1]

	T24_t2_mem0 = S.Task('T24_t2_mem0', length=1, delay_cost=1)
	S += T24_t2_mem0 >= 56
	T24_t2_mem0 += MAS_MEM[2]

	T24_t2_mem1 = S.Task('T24_t2_mem1', length=1, delay_cost=1)
	S += T24_t2_mem1 >= 56
	T24_t2_mem1 += MAS_MEM[5]

	T160 = S.Task('T160', length=2, delay_cost=1)
	S += T160 >= 57
	T160 += MAS[2]

	T17_t4_in = S.Task('T17_t4_in', length=1, delay_cost=1)
	S += T17_t4_in >= 57
	T17_t4_in += MM_in[0]

	T17_t4_mem0 = S.Task('T17_t4_mem0', length=1, delay_cost=1)
	S += T17_t4_mem0 >= 57
	T17_t4_mem0 += MAS_MEM[2]

	T17_t4_mem1 = S.Task('T17_t4_mem1', length=1, delay_cost=1)
	S += T17_t4_mem1 >= 57
	T17_t4_mem1 += MAS_MEM[1]

	T17_t5_in = S.Task('T17_t5_in', length=1, delay_cost=1)
	S += T17_t5_in >= 57
	T17_t5_in += MAS_in[1]

	T17_t5_mem0 = S.Task('T17_t5_mem0', length=1, delay_cost=1)
	S += T17_t5_mem0 >= 57
	T17_t5_mem0 += MM_MEM[0]

	T17_t5_mem1 = S.Task('T17_t5_mem1', length=1, delay_cost=1)
	S += T17_t5_mem1 >= 57
	T17_t5_mem1 += MM_MEM[1]

	T22_t0_in = S.Task('T22_t0_in', length=1, delay_cost=1)
	S += T22_t0_in >= 57
	T22_t0_in += MAS_in[0]

	T22_t0_mem0 = S.Task('T22_t0_mem0', length=1, delay_cost=1)
	S += T22_t0_mem0 >= 57
	T22_t0_mem0 += MAS_MEM[0]

	T22_t0_mem1 = S.Task('T22_t0_mem1', length=1, delay_cost=1)
	S += T22_t0_mem1 >= 57
	T22_t0_mem1 += MAS_MEM[3]

	T23_t1 = S.Task('T23_t1', length=2, delay_cost=1)
	S += T23_t1 >= 57
	T23_t1 += MAS[0]

	T24_t1 = S.Task('T24_t1', length=6, delay_cost=1)
	S += T24_t1 >= 57
	T24_t1 += MM[0]

	T24_t2 = S.Task('T24_t2', length=2, delay_cost=1)
	S += T24_t2 >= 57
	T24_t2 += MAS[1]

	T170_in = S.Task('T170_in', length=1, delay_cost=1)
	S += T170_in >= 58
	T170_in += MAS_in[2]

	T170_mem0 = S.Task('T170_mem0', length=1, delay_cost=1)
	S += T170_mem0 >= 58
	T170_mem0 += MM_MEM[0]

	T170_mem1 = S.Task('T170_mem1', length=1, delay_cost=1)
	S += T170_mem1 >= 58
	T170_mem1 += MM_MEM[1]

	T17_t4 = S.Task('T17_t4', length=6, delay_cost=1)
	S += T17_t4 >= 58
	T17_t4 += MM[0]

	T17_t5 = S.Task('T17_t5', length=2, delay_cost=1)
	S += T17_t5 >= 58
	T17_t5 += MAS[1]

	T22_t0 = S.Task('T22_t0', length=2, delay_cost=1)
	S += T22_t0 >= 58
	T22_t0 += MAS[0]

	Z3_t3_in = S.Task('Z3_t3_in', length=1, delay_cost=1)
	S += Z3_t3_in >= 58
	Z3_t3_in += MAS_in[0]

	Z3_t3_mem0 = S.Task('Z3_t3_mem0', length=1, delay_cost=1)
	S += Z3_t3_mem0 >= 58
	Z3_t3_mem0 += MAS_MEM[4]

	Z3_t3_mem1 = S.Task('Z3_t3_mem1', length=1, delay_cost=1)
	S += Z3_t3_mem1 >= 58
	Z3_t3_mem1 += MAS_MEM[3]

	T16_t5_in = S.Task('T16_t5_in', length=1, delay_cost=1)
	S += T16_t5_in >= 59
	T16_t5_in += MAS_in[0]

	T16_t5_mem0 = S.Task('T16_t5_mem0', length=1, delay_cost=1)
	S += T16_t5_mem0 >= 59
	T16_t5_mem0 += MM_MEM[0]

	T16_t5_mem1 = S.Task('T16_t5_mem1', length=1, delay_cost=1)
	S += T16_t5_mem1 >= 59
	T16_t5_mem1 += MM_MEM[1]

	T170 = S.Task('T170', length=2, delay_cost=1)
	S += T170 >= 59
	T170 += MAS[2]

	T23_t0_in = S.Task('T23_t0_in', length=1, delay_cost=1)
	S += T23_t0_in >= 59
	T23_t0_in += MAS_in[2]

	T23_t0_mem0 = S.Task('T23_t0_mem0', length=1, delay_cost=1)
	S += T23_t0_mem0 >= 59
	T23_t0_mem0 += MAS_MEM[0]

	T23_t0_mem1 = S.Task('T23_t0_mem1', length=1, delay_cost=1)
	S += T23_t0_mem1 >= 59
	T23_t0_mem1 += MAS_MEM[1]

	Z3_t1_in = S.Task('Z3_t1_in', length=1, delay_cost=1)
	S += Z3_t1_in >= 59
	Z3_t1_in += MM_in[0]

	Z3_t1_mem0 = S.Task('Z3_t1_mem0', length=1, delay_cost=1)
	S += Z3_t1_mem0 >= 59
	Z3_t1_mem0 += MAIN_MEM_r[0]

	Z3_t1_mem1 = S.Task('Z3_t1_mem1', length=1, delay_cost=1)
	S += Z3_t1_mem1 >= 59
	Z3_t1_mem1 += MAS_MEM[3]

	Z3_t3 = S.Task('Z3_t3', length=2, delay_cost=1)
	S += Z3_t3 >= 59
	Z3_t3 += MAS[0]

	T16_t4_in = S.Task('T16_t4_in', length=1, delay_cost=1)
	S += T16_t4_in >= 60
	T16_t4_in += MM_in[0]

	T16_t4_mem0 = S.Task('T16_t4_mem0', length=1, delay_cost=1)
	S += T16_t4_mem0 >= 60
	T16_t4_mem0 += MAS_MEM[2]

	T16_t4_mem1 = S.Task('T16_t4_mem1', length=1, delay_cost=1)
	S += T16_t4_mem1 >= 60
	T16_t4_mem1 += MAS_MEM[1]

	T16_t5 = S.Task('T16_t5', length=2, delay_cost=1)
	S += T16_t5 >= 60
	T16_t5 += MAS[0]

	T200_in = S.Task('T200_in', length=1, delay_cost=1)
	S += T200_in >= 60
	T200_in += MAS_in[2]

	T200_mem0 = S.Task('T200_mem0', length=1, delay_cost=1)
	S += T200_mem0 >= 60
	T200_mem0 += MM_MEM[0]

	T200_mem1 = S.Task('T200_mem1', length=1, delay_cost=1)
	S += T200_mem1 >= 60
	T200_mem1 += MM_MEM[1]

	T23_t0 = S.Task('T23_t0', length=2, delay_cost=1)
	S += T23_t0 >= 60
	T23_t0 += MAS[2]

	Z3_t1 = S.Task('Z3_t1', length=6, delay_cost=1)
	S += Z3_t1 >= 60
	Z3_t1 += MM[0]

	T16_t4 = S.Task('T16_t4', length=6, delay_cost=1)
	S += T16_t4 >= 61
	T16_t4 += MM[0]

	T200 = S.Task('T200', length=2, delay_cost=1)
	S += T200 >= 61
	T200 += MAS[2]

	T23_t2_in = S.Task('T23_t2_in', length=1, delay_cost=1)
	S += T23_t2_in >= 61
	T23_t2_in += MM_in[0]

	T23_t2_mem0 = S.Task('T23_t2_mem0', length=1, delay_cost=1)
	S += T23_t2_mem0 >= 61
	T23_t2_mem0 += MAS_MEM[4]

	T23_t2_mem1 = S.Task('T23_t2_mem1', length=1, delay_cost=1)
	S += T23_t2_mem1 >= 61
	T23_t2_mem1 += MAS_MEM[1]

	T22_t3_in = S.Task('T22_t3_in', length=1, delay_cost=1)
	S += T22_t3_in >= 62
	T22_t3_in += MM_in[0]

	T22_t3_mem0 = S.Task('T22_t3_mem0', length=1, delay_cost=1)
	S += T22_t3_mem0 >= 62
	T22_t3_mem0 += MAS_MEM[0]

	T22_t3_mem1 = S.Task('T22_t3_mem1', length=1, delay_cost=1)
	S += T22_t3_mem1 >= 62
	T22_t3_mem1 += MAS_MEM[3]

	T231_in = S.Task('T231_in', length=1, delay_cost=1)
	S += T231_in >= 62
	T231_in += MAS_in[0]

	T231_mem0 = S.Task('T231_mem0', length=1, delay_cost=1)
	S += T231_mem0 >= 62
	T231_mem0 += MM_MEM[0]

	T231_mem1 = S.Task('T231_mem1', length=1, delay_cost=1)
	S += T231_mem1 >= 62
	T231_mem1 += MM_MEM[1]

	T23_t2 = S.Task('T23_t2', length=6, delay_cost=1)
	S += T23_t2 >= 62
	T23_t2 += MM[0]

	T250_in = S.Task('T250_in', length=1, delay_cost=1)
	S += T250_in >= 62
	T250_in += MAS_in[2]

	T250_mem0 = S.Task('T250_mem0', length=1, delay_cost=1)
	S += T250_mem0 >= 62
	T250_mem0 += MAS_MEM[4]

	T250_mem1 = S.Task('T250_mem1', length=1, delay_cost=1)
	S += T250_mem1 >= 62
	T250_mem1 += MAS_MEM[5]

	T171_in = S.Task('T171_in', length=1, delay_cost=1)
	S += T171_in >= 63
	T171_in += MAS_in[1]

	T171_mem0 = S.Task('T171_mem0', length=1, delay_cost=1)
	S += T171_mem0 >= 63
	T171_mem0 += MM_MEM[0]

	T171_mem1 = S.Task('T171_mem1', length=1, delay_cost=1)
	S += T171_mem1 >= 63
	T171_mem1 += MAS_MEM[3]

	T22_t3 = S.Task('T22_t3', length=6, delay_cost=1)
	S += T22_t3 >= 63
	T22_t3 += MM[0]

	T231 = S.Task('T231', length=2, delay_cost=1)
	S += T231 >= 63
	T231 += MAS[0]

	T24_t4_in = S.Task('T24_t4_in', length=1, delay_cost=1)
	S += T24_t4_in >= 63
	T24_t4_in += MM_in[0]

	T24_t4_mem0 = S.Task('T24_t4_mem0', length=1, delay_cost=1)
	S += T24_t4_mem0 >= 63
	T24_t4_mem0 += MAS_MEM[2]

	T24_t4_mem1 = S.Task('T24_t4_mem1', length=1, delay_cost=1)
	S += T24_t4_mem1 >= 63
	T24_t4_mem1 += MAS_MEM[1]

	T250 = S.Task('T250', length=2, delay_cost=1)
	S += T250 >= 63
	T250 += MAS[2]

	T171 = S.Task('T171', length=2, delay_cost=1)
	S += T171 >= 64
	T171 += MAS[1]

	T22_t2_in = S.Task('T22_t2_in', length=1, delay_cost=1)
	S += T22_t2_in >= 64
	T22_t2_in += MM_in[0]

	T22_t2_mem0 = S.Task('T22_t2_mem0', length=1, delay_cost=1)
	S += T22_t2_mem0 >= 64
	T22_t2_mem0 += MAS_MEM[0]

	T22_t2_mem1 = S.Task('T22_t2_mem1', length=1, delay_cost=1)
	S += T22_t2_mem1 >= 64
	T22_t2_mem1 += MAS_MEM[1]

	T24_t4 = S.Task('T24_t4', length=6, delay_cost=1)
	S += T24_t4 >= 64
	T24_t4 += MM[0]

	Z10_new_in = S.Task('Z10_new_in', length=1, delay_cost=1)
	S += Z10_new_in >= 64
	Z10_new_in += MAS_in[2]

	Z10_new_mem0 = S.Task('Z10_new_mem0', length=1, delay_cost=1)
	S += Z10_new_mem0 >= 64
	Z10_new_mem0 += MAS_MEM[4]

	Z10_new_mem1 = S.Task('Z10_new_mem1', length=1, delay_cost=1)
	S += Z10_new_mem1 >= 64
	Z10_new_mem1 += MAS_MEM[5]

	T22_t2 = S.Task('T22_t2', length=6, delay_cost=1)
	S += T22_t2 >= 65
	T22_t2 += MM[0]

	T23_t5_in = S.Task('T23_t5_in', length=1, delay_cost=1)
	S += T23_t5_in >= 65
	T23_t5_in += MAS_in[0]

	T23_t5_mem0 = S.Task('T23_t5_mem0', length=1, delay_cost=1)
	S += T23_t5_mem0 >= 65
	T23_t5_mem0 += MM_MEM[0]

	T23_t5_mem1 = S.Task('T23_t5_mem1', length=1, delay_cost=1)
	S += T23_t5_mem1 >= 65
	T23_t5_mem1 += MM_MEM[1]

	X11_new_in = S.Task('X11_new_in', length=1, delay_cost=1)
	S += X11_new_in >= 65
	X11_new_in += MAS_in[2]

	X11_new_mem0 = S.Task('X11_new_mem0', length=1, delay_cost=1)
	S += X11_new_mem0 >= 65
	X11_new_mem0 += MAS_MEM[0]

	X11_new_mem1 = S.Task('X11_new_mem1', length=1, delay_cost=1)
	S += X11_new_mem1 >= 65
	X11_new_mem1 += MAS_MEM[3]

	Z10_new = S.Task('Z10_new', length=2, delay_cost=1)
	S += Z10_new >= 65
	Z10_new += MAS[2]

	Z3_t4_in = S.Task('Z3_t4_in', length=1, delay_cost=1)
	S += Z3_t4_in >= 65
	Z3_t4_in += MM_in[0]

	Z3_t4_mem0 = S.Task('Z3_t4_mem0', length=1, delay_cost=1)
	S += Z3_t4_mem0 >= 65
	Z3_t4_mem0 += MAS_MEM[2]

	Z3_t4_mem1 = S.Task('Z3_t4_mem1', length=1, delay_cost=1)
	S += Z3_t4_mem1 >= 65
	Z3_t4_mem1 += MAS_MEM[1]

	T161_in = S.Task('T161_in', length=1, delay_cost=1)
	S += T161_in >= 66
	T161_in += MAS_in[1]

	T161_mem0 = S.Task('T161_mem0', length=1, delay_cost=1)
	S += T161_mem0 >= 66
	T161_mem0 += MM_MEM[0]

	T161_mem1 = S.Task('T161_mem1', length=1, delay_cost=1)
	S += T161_mem1 >= 66
	T161_mem1 += MAS_MEM[1]

	T23_t5 = S.Task('T23_t5', length=2, delay_cost=1)
	S += T23_t5 >= 66
	T23_t5 += MAS[0]

	X11_new = S.Task('X11_new', length=2, delay_cost=1)
	S += X11_new >= 66
	X11_new += MAS[2]

	Z3_t4 = S.Task('Z3_t4', length=6, delay_cost=1)
	S += Z3_t4 >= 66
	Z3_t4 += MM[0]

	T161 = S.Task('T161', length=2, delay_cost=1)
	S += T161 >= 67
	T161 += MAS[1]

	T230_in = S.Task('T230_in', length=1, delay_cost=1)
	S += T230_in >= 67
	T230_in += MAS_in[0]

	T230_mem0 = S.Task('T230_mem0', length=1, delay_cost=1)
	S += T230_mem0 >= 67
	T230_mem0 += MM_MEM[0]

	T230_mem1 = S.Task('T230_mem1', length=1, delay_cost=1)
	S += T230_mem1 >= 67
	T230_mem1 += MAS_MEM[1]

	Z10_new_w = S.Task('Z10_new_w', length=1, delay_cost=1)
	S += Z10_new_w >= 67
	Z10_new_w += MAIN_MEM_w

	T230 = S.Task('T230', length=2, delay_cost=1)
	S += T230 >= 68
	T230 += MAS[0]

	T24_t5_in = S.Task('T24_t5_in', length=1, delay_cost=1)
	S += T24_t5_in >= 68
	T24_t5_in += MAS_in[0]

	T24_t5_mem0 = S.Task('T24_t5_mem0', length=1, delay_cost=1)
	S += T24_t5_mem0 >= 68
	T24_t5_mem0 += MM_MEM[0]

	T24_t5_mem1 = S.Task('T24_t5_mem1', length=1, delay_cost=1)
	S += T24_t5_mem1 >= 68
	T24_t5_mem1 += MM_MEM[1]

	X11_new_w = S.Task('X11_new_w', length=1, delay_cost=1)
	S += X11_new_w >= 68
	X11_new_w += MAIN_MEM_w

	Z11_new_in = S.Task('Z11_new_in', length=1, delay_cost=1)
	S += Z11_new_in >= 68
	Z11_new_in += MAS_in[2]

	Z11_new_mem0 = S.Task('Z11_new_mem0', length=1, delay_cost=1)
	S += Z11_new_mem0 >= 68
	Z11_new_mem0 += MAS_MEM[2]

	Z11_new_mem1 = S.Task('Z11_new_mem1', length=1, delay_cost=1)
	S += Z11_new_mem1 >= 68
	Z11_new_mem1 += MAS_MEM[1]

	T221_in = S.Task('T221_in', length=1, delay_cost=1)
	S += T221_in >= 69
	T221_in += MAS_in[1]

	T221_mem0 = S.Task('T221_mem0', length=1, delay_cost=1)
	S += T221_mem0 >= 69
	T221_mem0 += MM_MEM[0]

	T221_mem1 = S.Task('T221_mem1', length=1, delay_cost=1)
	S += T221_mem1 >= 69
	T221_mem1 += MM_MEM[1]

	T24_t5 = S.Task('T24_t5', length=2, delay_cost=1)
	S += T24_t5 >= 69
	T24_t5 += MAS[0]

	X10_new_in = S.Task('X10_new_in', length=1, delay_cost=1)
	S += X10_new_in >= 69
	X10_new_in += MAS_in[0]

	X10_new_mem0 = S.Task('X10_new_mem0', length=1, delay_cost=1)
	S += X10_new_mem0 >= 69
	X10_new_mem0 += MAS_MEM[0]

	X10_new_mem1 = S.Task('X10_new_mem1', length=1, delay_cost=1)
	S += X10_new_mem1 >= 69
	X10_new_mem1 += MAS_MEM[5]

	Z11_new = S.Task('Z11_new', length=2, delay_cost=1)
	S += Z11_new >= 69
	Z11_new += MAS[2]

	T221 = S.Task('T221', length=2, delay_cost=1)
	S += T221 >= 70
	T221 += MAS[1]

	T241_in = S.Task('T241_in', length=1, delay_cost=1)
	S += T241_in >= 70
	T241_in += MAS_in[0]

	T241_mem0 = S.Task('T241_mem0', length=1, delay_cost=1)
	S += T241_mem0 >= 70
	T241_mem0 += MM_MEM[0]

	T241_mem1 = S.Task('T241_mem1', length=1, delay_cost=1)
	S += T241_mem1 >= 70
	T241_mem1 += MAS_MEM[1]

	X10_new = S.Task('X10_new', length=2, delay_cost=1)
	S += X10_new >= 70
	X10_new += MAS[0]

	T22_t5_in = S.Task('T22_t5_in', length=1, delay_cost=1)
	S += T22_t5_in >= 71
	T22_t5_in += MAS_in[2]

	T22_t5_mem0 = S.Task('T22_t5_mem0', length=1, delay_cost=1)
	S += T22_t5_mem0 >= 71
	T22_t5_mem0 += MM_MEM[0]

	T22_t5_mem1 = S.Task('T22_t5_mem1', length=1, delay_cost=1)
	S += T22_t5_mem1 >= 71
	T22_t5_mem1 += MM_MEM[1]

	T241 = S.Task('T241', length=2, delay_cost=1)
	S += T241 >= 71
	T241 += MAS[0]

	Z11_new_w = S.Task('Z11_new_w', length=1, delay_cost=1)
	S += Z11_new_w >= 71
	Z11_new_w += MAIN_MEM_w

	T22_t5 = S.Task('T22_t5', length=2, delay_cost=1)
	S += T22_t5 >= 72
	T22_t5 += MAS[2]

	T240_in = S.Task('T240_in', length=1, delay_cost=1)
	S += T240_in >= 72
	T240_in += MAS_in[1]

	T240_mem0 = S.Task('T240_mem0', length=1, delay_cost=1)
	S += T240_mem0 >= 72
	T240_mem0 += MM_MEM[0]

	T240_mem1 = S.Task('T240_mem1', length=1, delay_cost=1)
	S += T240_mem1 >= 72
	T240_mem1 += MM_MEM[1]

	X10_new_w = S.Task('X10_new_w', length=1, delay_cost=1)
	S += X10_new_w >= 72
	X10_new_w += MAIN_MEM_w

	X21_new_in = S.Task('X21_new_in', length=1, delay_cost=1)
	S += X21_new_in >= 72
	X21_new_in += MAS_in[2]

	X21_new_mem0 = S.Task('X21_new_mem0', length=1, delay_cost=1)
	S += X21_new_mem0 >= 72
	X21_new_mem0 += MAS_MEM[2]

	X21_new_mem1 = S.Task('X21_new_mem1', length=1, delay_cost=1)
	S += X21_new_mem1 >= 72
	X21_new_mem1 += MAS_MEM[1]

	T220_in = S.Task('T220_in', length=1, delay_cost=1)
	S += T220_in >= 73
	T220_in += MAS_in[2]

	T220_mem0 = S.Task('T220_mem0', length=1, delay_cost=1)
	S += T220_mem0 >= 73
	T220_mem0 += MM_MEM[0]

	T220_mem1 = S.Task('T220_mem1', length=1, delay_cost=1)
	S += T220_mem1 >= 73
	T220_mem1 += MAS_MEM[5]

	T240 = S.Task('T240', length=2, delay_cost=1)
	S += T240 >= 73
	T240 += MAS[1]

	X21_new = S.Task('X21_new', length=2, delay_cost=1)
	S += X21_new >= 73
	X21_new += MAS[2]

	T220 = S.Task('T220', length=2, delay_cost=1)
	S += T220 >= 74
	T220 += MAS[2]

	Z20_new_in = S.Task('Z20_new_in', length=1, delay_cost=1)
	S += Z20_new_in >= 74
	Z20_new_in += MAS_in[0]

	Z20_new_mem0 = S.Task('Z20_new_mem0', length=1, delay_cost=1)
	S += Z20_new_mem0 >= 74
	Z20_new_mem0 += MM_MEM[0]

	Z20_new_mem1 = S.Task('Z20_new_mem1', length=1, delay_cost=1)
	S += Z20_new_mem1 >= 74
	Z20_new_mem1 += MM_MEM[1]

	X20_new_in = S.Task('X20_new_in', length=1, delay_cost=1)
	S += X20_new_in >= 75
	X20_new_in += MAS_in[1]

	X20_new_mem0 = S.Task('X20_new_mem0', length=1, delay_cost=1)
	S += X20_new_mem0 >= 75
	X20_new_mem0 += MAS_MEM[4]

	X20_new_mem1 = S.Task('X20_new_mem1', length=1, delay_cost=1)
	S += X20_new_mem1 >= 75
	X20_new_mem1 += MAS_MEM[3]

	X21_new_w = S.Task('X21_new_w', length=1, delay_cost=1)
	S += X21_new_w >= 75
	X21_new_w += MAIN_MEM_w

	Z20_new = S.Task('Z20_new', length=2, delay_cost=1)
	S += Z20_new >= 75
	Z20_new += MAS[0]

	Z3_t5_in = S.Task('Z3_t5_in', length=1, delay_cost=1)
	S += Z3_t5_in >= 75
	Z3_t5_in += MAS_in[2]

	Z3_t5_mem0 = S.Task('Z3_t5_mem0', length=1, delay_cost=1)
	S += Z3_t5_mem0 >= 75
	Z3_t5_mem0 += MM_MEM[0]

	Z3_t5_mem1 = S.Task('Z3_t5_mem1', length=1, delay_cost=1)
	S += Z3_t5_mem1 >= 75
	Z3_t5_mem1 += MM_MEM[1]

	X20_new = S.Task('X20_new', length=2, delay_cost=1)
	S += X20_new >= 76
	X20_new += MAS[1]

	Z3_t5 = S.Task('Z3_t5', length=2, delay_cost=1)
	S += Z3_t5 >= 76
	Z3_t5 += MAS[2]

	Z20_new_w = S.Task('Z20_new_w', length=1, delay_cost=1)
	S += Z20_new_w >= 77
	Z20_new_w += MAIN_MEM_w

	Z21_new_in = S.Task('Z21_new_in', length=1, delay_cost=1)
	S += Z21_new_in >= 77
	Z21_new_in += MAS_in[0]

	Z21_new_mem0 = S.Task('Z21_new_mem0', length=1, delay_cost=1)
	S += Z21_new_mem0 >= 77
	Z21_new_mem0 += MM_MEM[0]

	Z21_new_mem1 = S.Task('Z21_new_mem1', length=1, delay_cost=1)
	S += Z21_new_mem1 >= 77
	Z21_new_mem1 += MAS_MEM[5]

	X20_new_w = S.Task('X20_new_w', length=1, delay_cost=1)
	S += X20_new_w >= 78
	X20_new_w += MAIN_MEM_w

	Z21_new = S.Task('Z21_new', length=2, delay_cost=1)
	S += Z21_new >= 78
	Z21_new += MAS[0]

	Z21_new_w = S.Task('Z21_new_w', length=1, delay_cost=1)
	S += Z21_new_w >= 80
	Z21_new_w += MAIN_MEM_w


	# new tasks
	T20_t4 = S.Task('T20_t4', length=6, delay_cost=1)
	T20_t4 += alt(MM)
	T20_t4_in = S.Task('T20_t4_in', length=1, delay_cost=1)
	T20_t4_in += alt(MM_in)
	S += T20_t4_in*MM_in[0]<=T20_t4*MM[0]
	S += T20_t4<1000

	T20_t4_mem0 = S.Task('T20_t4_mem0', length=1, delay_cost=1)
	T20_t4_mem0 += MAS_MEM[0]
	S += 33 < T20_t4_mem0
	S += T20_t4_mem0 <= T20_t4

	T20_t4_mem1 = S.Task('T20_t4_mem1', length=1, delay_cost=1)
	T20_t4_mem1 += MAS_MEM[5]
	S += 57 < T20_t4_mem1
	S += T20_t4_mem1 <= T20_t4

	T20_t5 = S.Task('T20_t5', length=2, delay_cost=1)
	T20_t5 += alt(MAS)
	T20_t5_in = S.Task('T20_t5_in', length=1, delay_cost=1)
	T20_t5_in += alt(MAS_in)
	S += T20_t5_in*MAS_in[0]<=T20_t5*MAS[0]

	S += T20_t5_in*MAS_in[1]<=T20_t5*MAS[1]

	S += T20_t5_in*MAS_in[2]<=T20_t5*MAS[2]

	S += T20_t5<1000

	T20_t5_mem0 = S.Task('T20_t5_mem0', length=1, delay_cost=1)
	T20_t5_mem0 += MM_MEM[0]
	S += 55 < T20_t5_mem0
	S += T20_t5_mem0 <= T20_t5

	T20_t5_mem1 = S.Task('T20_t5_mem1', length=1, delay_cost=1)
	T20_t5_mem1 += MM_MEM[1]
	S += 60 < T20_t5_mem1
	S += T20_t5_mem1 <= T20_t5

	T201 = S.Task('T201', length=2, delay_cost=1)
	T201 += alt(MAS)
	T201_in = S.Task('T201_in', length=1, delay_cost=1)
	T201_in += alt(MAS_in)
	S += T201_in*MAS_in[0]<=T201*MAS[0]

	S += T201_in*MAS_in[1]<=T201*MAS[1]

	S += T201_in*MAS_in[2]<=T201*MAS[2]

	S += T201<67

	T201_mem0 = S.Task('T201_mem0', length=1, delay_cost=1)
	T201_mem0 += alt(MM_MEM)
	S += (T20_t4*MM[0])-1 < T201_mem0*MM_MEM[0]
	S += T201_mem0 <= T201

	T201_mem1 = S.Task('T201_mem1', length=1, delay_cost=1)
	T201_mem1 += alt(MAS_MEM)
	S += (T20_t5*MAS[0])-1 < T201_mem1*MAS_MEM[1]
	S += (T20_t5*MAS[1])-1 < T201_mem1*MAS_MEM[3]
	S += (T20_t5*MAS[2])-1 < T201_mem1*MAS_MEM[5]
	S += T201_mem1 <= T201

	T251 = S.Task('T251', length=2, delay_cost=1)
	T251 += alt(MAS)
	T251_in = S.Task('T251_in', length=1, delay_cost=1)
	T251_in += alt(MAS_in)
	S += T251_in*MAS_in[0]<=T251*MAS[0]

	S += T251_in*MAS_in[1]<=T251*MAS[1]

	S += T251_in*MAS_in[2]<=T251*MAS[2]

	S += T251<69

	T251_mem0 = S.Task('T251_mem0', length=1, delay_cost=1)
	T251_mem0 += alt(MAS_MEM)
	S += (T201*MAS[0])-1 < T251_mem0*MAS_MEM[0]
	S += (T201*MAS[1])-1 < T251_mem0*MAS_MEM[2]
	S += (T201*MAS[2])-1 < T251_mem0*MAS_MEM[4]
	S += T251_mem0 <= T251

	T251_mem1 = S.Task('T251_mem1', length=1, delay_cost=1)
	T251_mem1 += alt(MAS_MEM)
	S += (T201*MAS[0])-1 < T251_mem1*MAS_MEM[1]
	S += (T201*MAS[1])-1 < T251_mem1*MAS_MEM[3]
	S += (T201*MAS[2])-1 < T251_mem1*MAS_MEM[5]
	S += T251_mem1 <= T251

	solvers.mip.solve(S,msg=1,kind='CPLEX',ratio_gap=1.01)

	solution = [['hoge']*len(S.solution()[1]) for i in range(len(S.solution()))]
	for i in range(len(S.solution())):
		for j in range(len(S.solution()[i])):
			solution[i][j]=str(S.solution()[i][j])
	print(solution)

	cycles = int(solution[-1][3])

	pic_file_name = "/mnt/rose/usr1/fukuda/ABE/multiRAM_multiMAS_16mux/scheduling_result/stage6MM1_stage2MAS3/EP2_LADDERMUL/schedule4.png"
	if(S.solution() != []):
		plotters.matplotlib.plot(S,img_filename=pic_file_name, show_task_labels=False, fig_size=(cycles*0.25+3, 4))

	return solution
